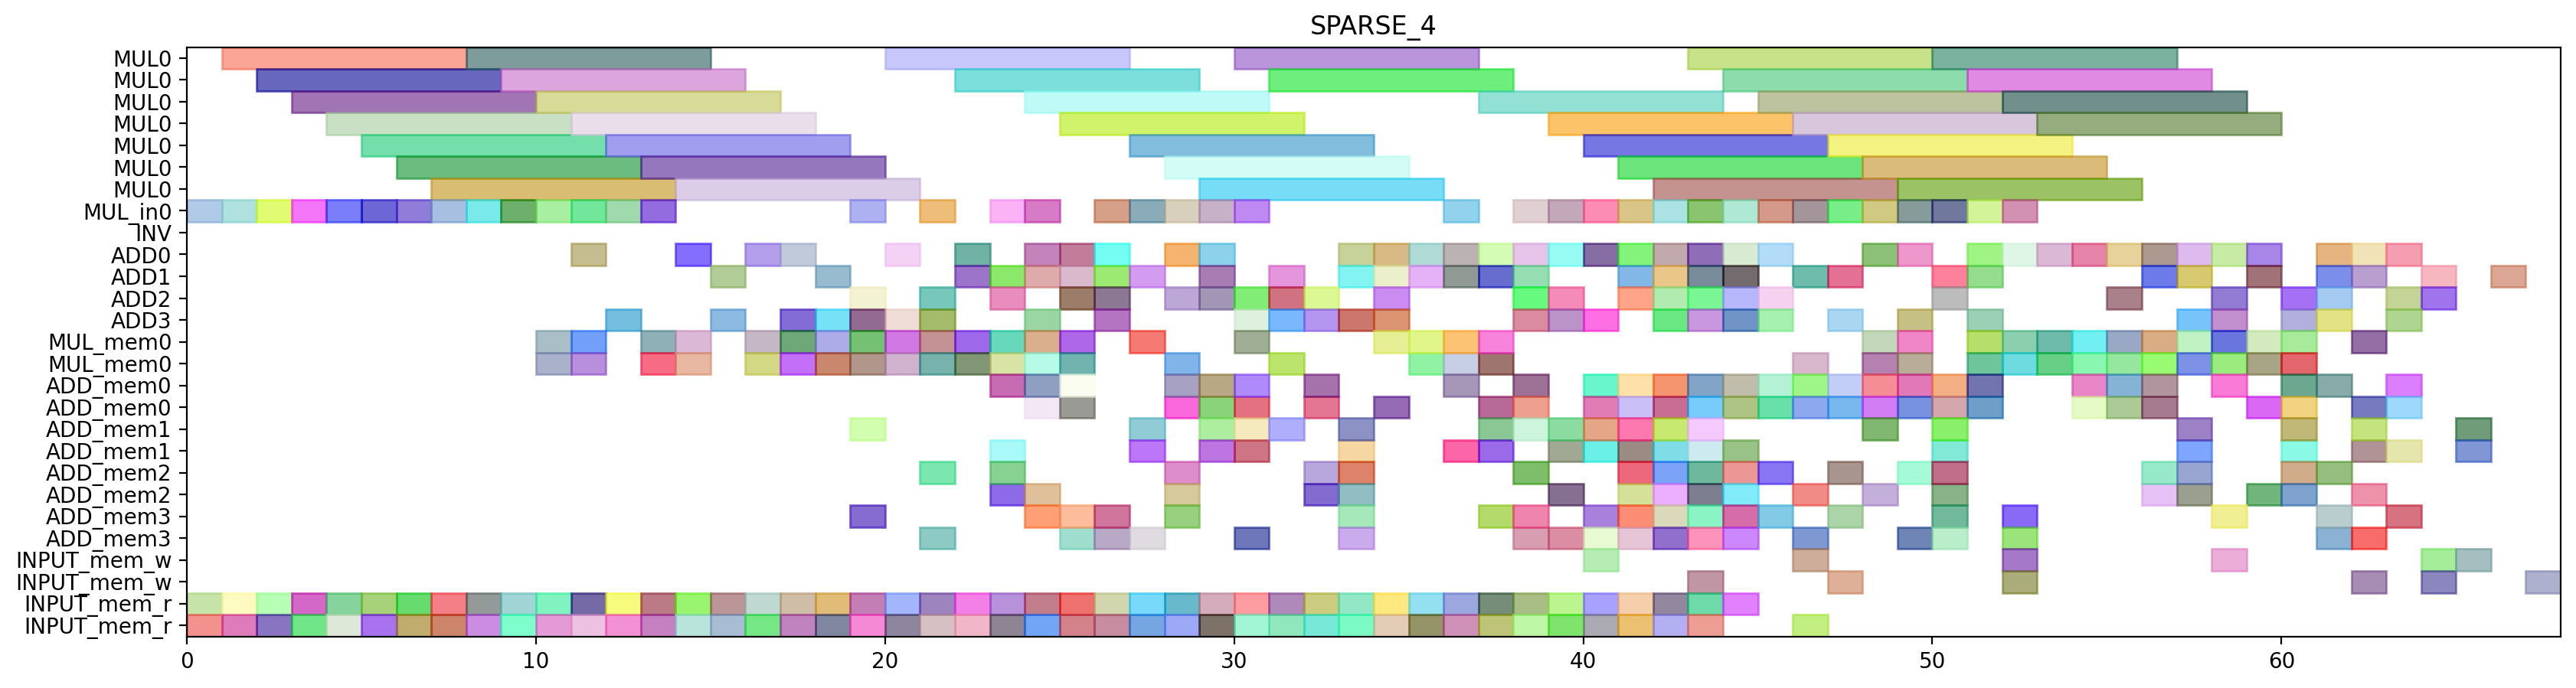

Write the Python code that produced this figure.
from pyschedule import Scenario, solvers, plotters, alt


def solve():
	horizon = 154
	S = Scenario("SPARSE_4", horizon=horizon)

	# resource
	MUL = S.Resources('MUL', num=1, size=7)
	MUL_in = S.Resources('MUL_in', num=1)
	INV = S.Resource('INV')
	ADD = S.Resources('ADD', num=4, periods=range(1, horizon))
	MUL_mem = S.Resources('MUL_mem', num=1, size=2)
	ADD_mem = S.Resources('ADD_mem', num=4, size=2)
	INPUT_mem_w = S.Resource('INPUT_mem_w', size=2)
	INPUT_mem_r = S.Resource('INPUT_mem_r', size=2)

	# result of previous scheduling
	t4_t2_t1_in = S.Task('t4_t2_t1_in', length=1, delay_cost=1)
	S += t4_t2_t1_in >= 0
	t4_t2_t1_in += MUL_in[0]

	t4_t2_t1_mem0 = S.Task('t4_t2_t1_mem0', length=1, delay_cost=1)
	S += t4_t2_t1_mem0 >= 0
	t4_t2_t1_mem0 += INPUT_mem_r

	t4_t2_t1_mem1 = S.Task('t4_t2_t1_mem1', length=1, delay_cost=1)
	S += t4_t2_t1_mem1 >= 0
	t4_t2_t1_mem1 += INPUT_mem_r

	t4_t1_t0_in = S.Task('t4_t1_t0_in', length=1, delay_cost=1)
	S += t4_t1_t0_in >= 1
	t4_t1_t0_in += MUL_in[0]

	t4_t1_t0_mem0 = S.Task('t4_t1_t0_mem0', length=1, delay_cost=1)
	S += t4_t1_t0_mem0 >= 1
	t4_t1_t0_mem0 += INPUT_mem_r

	t4_t1_t0_mem1 = S.Task('t4_t1_t0_mem1', length=1, delay_cost=1)
	S += t4_t1_t0_mem1 >= 1
	t4_t1_t0_mem1 += INPUT_mem_r

	t4_t2_t1 = S.Task('t4_t2_t1', length=7, delay_cost=1)
	S += t4_t2_t1 >= 1
	t4_t2_t1 += MUL[0]

	t4_t0_t1_in = S.Task('t4_t0_t1_in', length=1, delay_cost=1)
	S += t4_t0_t1_in >= 2
	t4_t0_t1_in += MUL_in[0]

	t4_t0_t1_mem0 = S.Task('t4_t0_t1_mem0', length=1, delay_cost=1)
	S += t4_t0_t1_mem0 >= 2
	t4_t0_t1_mem0 += INPUT_mem_r

	t4_t0_t1_mem1 = S.Task('t4_t0_t1_mem1', length=1, delay_cost=1)
	S += t4_t0_t1_mem1 >= 2
	t4_t0_t1_mem1 += INPUT_mem_r

	t4_t1_t0 = S.Task('t4_t1_t0', length=7, delay_cost=1)
	S += t4_t1_t0 >= 2
	t4_t1_t0 += MUL[0]

	t4_t0_t0_in = S.Task('t4_t0_t0_in', length=1, delay_cost=1)
	S += t4_t0_t0_in >= 3
	t4_t0_t0_in += MUL_in[0]

	t4_t0_t0_mem0 = S.Task('t4_t0_t0_mem0', length=1, delay_cost=1)
	S += t4_t0_t0_mem0 >= 3
	t4_t0_t0_mem0 += INPUT_mem_r

	t4_t0_t0_mem1 = S.Task('t4_t0_t0_mem1', length=1, delay_cost=1)
	S += t4_t0_t0_mem1 >= 3
	t4_t0_t0_mem1 += INPUT_mem_r

	t4_t0_t1 = S.Task('t4_t0_t1', length=7, delay_cost=1)
	S += t4_t0_t1 >= 3
	t4_t0_t1 += MUL[0]

	t4_t0_t0 = S.Task('t4_t0_t0', length=7, delay_cost=1)
	S += t4_t0_t0 >= 4
	t4_t0_t0 += MUL[0]

	t4_t8_t0_in = S.Task('t4_t8_t0_in', length=1, delay_cost=1)
	S += t4_t8_t0_in >= 4
	t4_t8_t0_in += MUL_in[0]

	t4_t8_t0_mem0 = S.Task('t4_t8_t0_mem0', length=1, delay_cost=1)
	S += t4_t8_t0_mem0 >= 4
	t4_t8_t0_mem0 += INPUT_mem_r

	t4_t8_t0_mem1 = S.Task('t4_t8_t0_mem1', length=1, delay_cost=1)
	S += t4_t8_t0_mem1 >= 4
	t4_t8_t0_mem1 += INPUT_mem_r

	t2_t1_in = S.Task('t2_t1_in', length=1, delay_cost=1)
	S += t2_t1_in >= 5
	t2_t1_in += MUL_in[0]

	t2_t1_mem0 = S.Task('t2_t1_mem0', length=1, delay_cost=1)
	S += t2_t1_mem0 >= 5
	t2_t1_mem0 += INPUT_mem_r

	t2_t1_mem1 = S.Task('t2_t1_mem1', length=1, delay_cost=1)
	S += t2_t1_mem1 >= 5
	t2_t1_mem1 += INPUT_mem_r

	t4_t8_t0 = S.Task('t4_t8_t0', length=7, delay_cost=1)
	S += t4_t8_t0 >= 5
	t4_t8_t0 += MUL[0]

	t2_t0_in = S.Task('t2_t0_in', length=1, delay_cost=1)
	S += t2_t0_in >= 6
	t2_t0_in += MUL_in[0]

	t2_t0_mem0 = S.Task('t2_t0_mem0', length=1, delay_cost=1)
	S += t2_t0_mem0 >= 6
	t2_t0_mem0 += INPUT_mem_r

	t2_t0_mem1 = S.Task('t2_t0_mem1', length=1, delay_cost=1)
	S += t2_t0_mem1 >= 6
	t2_t0_mem1 += INPUT_mem_r

	t2_t1 = S.Task('t2_t1', length=7, delay_cost=1)
	S += t2_t1 >= 6
	t2_t1 += MUL[0]

	t1_t0_in = S.Task('t1_t0_in', length=1, delay_cost=1)
	S += t1_t0_in >= 7
	t1_t0_in += MUL_in[0]

	t1_t0_mem0 = S.Task('t1_t0_mem0', length=1, delay_cost=1)
	S += t1_t0_mem0 >= 7
	t1_t0_mem0 += INPUT_mem_r

	t1_t0_mem1 = S.Task('t1_t0_mem1', length=1, delay_cost=1)
	S += t1_t0_mem1 >= 7
	t1_t0_mem1 += INPUT_mem_r

	t2_t0 = S.Task('t2_t0', length=7, delay_cost=1)
	S += t2_t0 >= 7
	t2_t0 += MUL[0]

	t0_t1_in = S.Task('t0_t1_in', length=1, delay_cost=1)
	S += t0_t1_in >= 8
	t0_t1_in += MUL_in[0]

	t0_t1_mem0 = S.Task('t0_t1_mem0', length=1, delay_cost=1)
	S += t0_t1_mem0 >= 8
	t0_t1_mem0 += INPUT_mem_r

	t0_t1_mem1 = S.Task('t0_t1_mem1', length=1, delay_cost=1)
	S += t0_t1_mem1 >= 8
	t0_t1_mem1 += INPUT_mem_r

	t1_t0 = S.Task('t1_t0', length=7, delay_cost=1)
	S += t1_t0 >= 8
	t1_t0 += MUL[0]

	t0_t1 = S.Task('t0_t1', length=7, delay_cost=1)
	S += t0_t1 >= 9
	t0_t1 += MUL[0]

	t4_t8_t1_in = S.Task('t4_t8_t1_in', length=1, delay_cost=1)
	S += t4_t8_t1_in >= 9
	t4_t8_t1_in += MUL_in[0]

	t4_t8_t1_mem0 = S.Task('t4_t8_t1_mem0', length=1, delay_cost=1)
	S += t4_t8_t1_mem0 >= 9
	t4_t8_t1_mem0 += INPUT_mem_r

	t4_t8_t1_mem1 = S.Task('t4_t8_t1_mem1', length=1, delay_cost=1)
	S += t4_t8_t1_mem1 >= 9
	t4_t8_t1_mem1 += INPUT_mem_r

	t4_t0_t5_mem0 = S.Task('t4_t0_t5_mem0', length=1, delay_cost=1)
	S += t4_t0_t5_mem0 >= 10
	t4_t0_t5_mem0 += MUL_mem[0]

	t4_t0_t5_mem1 = S.Task('t4_t0_t5_mem1', length=1, delay_cost=1)
	S += t4_t0_t5_mem1 >= 10
	t4_t0_t5_mem1 += MUL_mem[0]

	t4_t2_t0_in = S.Task('t4_t2_t0_in', length=1, delay_cost=1)
	S += t4_t2_t0_in >= 10
	t4_t2_t0_in += MUL_in[0]

	t4_t2_t0_mem0 = S.Task('t4_t2_t0_mem0', length=1, delay_cost=1)
	S += t4_t2_t0_mem0 >= 10
	t4_t2_t0_mem0 += INPUT_mem_r

	t4_t2_t0_mem1 = S.Task('t4_t2_t0_mem1', length=1, delay_cost=1)
	S += t4_t2_t0_mem1 >= 10
	t4_t2_t0_mem1 += INPUT_mem_r

	t4_t8_t1 = S.Task('t4_t8_t1', length=7, delay_cost=1)
	S += t4_t8_t1 >= 10
	t4_t8_t1 += MUL[0]

	t4_t00_mem0 = S.Task('t4_t00_mem0', length=1, delay_cost=1)
	S += t4_t00_mem0 >= 11
	t4_t00_mem0 += MUL_mem[0]

	t4_t00_mem1 = S.Task('t4_t00_mem1', length=1, delay_cost=1)
	S += t4_t00_mem1 >= 11
	t4_t00_mem1 += MUL_mem[0]

	t4_t0_t5 = S.Task('t4_t0_t5', length=1, delay_cost=1)
	S += t4_t0_t5 >= 11
	t4_t0_t5 += ADD[0]

	t4_t1_t1_in = S.Task('t4_t1_t1_in', length=1, delay_cost=1)
	S += t4_t1_t1_in >= 11
	t4_t1_t1_in += MUL_in[0]

	t4_t1_t1_mem0 = S.Task('t4_t1_t1_mem0', length=1, delay_cost=1)
	S += t4_t1_t1_mem0 >= 11
	t4_t1_t1_mem0 += INPUT_mem_r

	t4_t1_t1_mem1 = S.Task('t4_t1_t1_mem1', length=1, delay_cost=1)
	S += t4_t1_t1_mem1 >= 11
	t4_t1_t1_mem1 += INPUT_mem_r

	t4_t2_t0 = S.Task('t4_t2_t0', length=7, delay_cost=1)
	S += t4_t2_t0 >= 11
	t4_t2_t0 += MUL[0]

	t1_t1_in = S.Task('t1_t1_in', length=1, delay_cost=1)
	S += t1_t1_in >= 12
	t1_t1_in += MUL_in[0]

	t1_t1_mem0 = S.Task('t1_t1_mem0', length=1, delay_cost=1)
	S += t1_t1_mem0 >= 12
	t1_t1_mem0 += INPUT_mem_r

	t1_t1_mem1 = S.Task('t1_t1_mem1', length=1, delay_cost=1)
	S += t1_t1_mem1 >= 12
	t1_t1_mem1 += INPUT_mem_r

	t4_t00 = S.Task('t4_t00', length=1, delay_cost=1)
	S += t4_t00 >= 12
	t4_t00 += ADD[3]

	t4_t1_t1 = S.Task('t4_t1_t1', length=7, delay_cost=1)
	S += t4_t1_t1 >= 12
	t4_t1_t1 += MUL[0]

	t0_t0_in = S.Task('t0_t0_in', length=1, delay_cost=1)
	S += t0_t0_in >= 13
	t0_t0_in += MUL_in[0]

	t0_t0_mem0 = S.Task('t0_t0_mem0', length=1, delay_cost=1)
	S += t0_t0_mem0 >= 13
	t0_t0_mem0 += INPUT_mem_r

	t0_t0_mem1 = S.Task('t0_t0_mem1', length=1, delay_cost=1)
	S += t0_t0_mem1 >= 13
	t0_t0_mem1 += INPUT_mem_r

	t1_t1 = S.Task('t1_t1', length=7, delay_cost=1)
	S += t1_t1 >= 13
	t1_t1 += MUL[0]

	t20_mem0 = S.Task('t20_mem0', length=1, delay_cost=1)
	S += t20_mem0 >= 13
	t20_mem0 += MUL_mem[0]

	t20_mem1 = S.Task('t20_mem1', length=1, delay_cost=1)
	S += t20_mem1 >= 13
	t20_mem1 += MUL_mem[0]

	t0_t0 = S.Task('t0_t0', length=7, delay_cost=1)
	S += t0_t0 >= 14
	t0_t0 += MUL[0]

	t20 = S.Task('t20', length=1, delay_cost=1)
	S += t20 >= 14
	t20 += ADD[0]

	t2_t5_mem0 = S.Task('t2_t5_mem0', length=1, delay_cost=1)
	S += t2_t5_mem0 >= 14
	t2_t5_mem0 += MUL_mem[0]

	t2_t5_mem1 = S.Task('t2_t5_mem1', length=1, delay_cost=1)
	S += t2_t5_mem1 >= 14
	t2_t5_mem1 += MUL_mem[0]

	t4_t51_mem0 = S.Task('t4_t51_mem0', length=1, delay_cost=1)
	S += t4_t51_mem0 >= 14
	t4_t51_mem0 += INPUT_mem_r

	t4_t51_mem1 = S.Task('t4_t51_mem1', length=1, delay_cost=1)
	S += t4_t51_mem1 >= 14
	t4_t51_mem1 += INPUT_mem_r

	t2_t5 = S.Task('t2_t5', length=1, delay_cost=1)
	S += t2_t5 >= 15
	t2_t5 += ADD[1]

	t4_t1_t2_mem0 = S.Task('t4_t1_t2_mem0', length=1, delay_cost=1)
	S += t4_t1_t2_mem0 >= 15
	t4_t1_t2_mem0 += INPUT_mem_r

	t4_t1_t2_mem1 = S.Task('t4_t1_t2_mem1', length=1, delay_cost=1)
	S += t4_t1_t2_mem1 >= 15
	t4_t1_t2_mem1 += INPUT_mem_r

	t4_t51 = S.Task('t4_t51', length=1, delay_cost=1)
	S += t4_t51 >= 15
	t4_t51 += ADD[3]

	t2_t2_mem0 = S.Task('t2_t2_mem0', length=1, delay_cost=1)
	S += t2_t2_mem0 >= 16
	t2_t2_mem0 += INPUT_mem_r

	t2_t2_mem1 = S.Task('t2_t2_mem1', length=1, delay_cost=1)
	S += t2_t2_mem1 >= 16
	t2_t2_mem1 += INPUT_mem_r

	t4_t1_t2 = S.Task('t4_t1_t2', length=1, delay_cost=1)
	S += t4_t1_t2 >= 16
	t4_t1_t2 += ADD[0]

	t4_t8_t5_mem0 = S.Task('t4_t8_t5_mem0', length=1, delay_cost=1)
	S += t4_t8_t5_mem0 >= 16
	t4_t8_t5_mem0 += MUL_mem[0]

	t4_t8_t5_mem1 = S.Task('t4_t8_t5_mem1', length=1, delay_cost=1)
	S += t4_t8_t5_mem1 >= 16
	t4_t8_t5_mem1 += MUL_mem[0]

	t0_t2_mem0 = S.Task('t0_t2_mem0', length=1, delay_cost=1)
	S += t0_t2_mem0 >= 17
	t0_t2_mem0 += INPUT_mem_r

	t0_t2_mem1 = S.Task('t0_t2_mem1', length=1, delay_cost=1)
	S += t0_t2_mem1 >= 17
	t0_t2_mem1 += INPUT_mem_r

	t2_t2 = S.Task('t2_t2', length=1, delay_cost=1)
	S += t2_t2 >= 17
	t2_t2 += ADD[0]

	t4_t2_t5_mem0 = S.Task('t4_t2_t5_mem0', length=1, delay_cost=1)
	S += t4_t2_t5_mem0 >= 17
	t4_t2_t5_mem0 += MUL_mem[0]

	t4_t2_t5_mem1 = S.Task('t4_t2_t5_mem1', length=1, delay_cost=1)
	S += t4_t2_t5_mem1 >= 17
	t4_t2_t5_mem1 += MUL_mem[0]

	t4_t8_t5 = S.Task('t4_t8_t5', length=1, delay_cost=1)
	S += t4_t8_t5 >= 17
	t4_t8_t5 += ADD[3]

	t0_t2 = S.Task('t0_t2', length=1, delay_cost=1)
	S += t0_t2 >= 18
	t0_t2 += ADD[1]

	t0_t3_mem0 = S.Task('t0_t3_mem0', length=1, delay_cost=1)
	S += t0_t3_mem0 >= 18
	t0_t3_mem0 += INPUT_mem_r

	t0_t3_mem1 = S.Task('t0_t3_mem1', length=1, delay_cost=1)
	S += t0_t3_mem1 >= 18
	t0_t3_mem1 += INPUT_mem_r

	t4_t2_t5 = S.Task('t4_t2_t5', length=1, delay_cost=1)
	S += t4_t2_t5 >= 18
	t4_t2_t5 += ADD[3]

	t4_t80_mem0 = S.Task('t4_t80_mem0', length=1, delay_cost=1)
	S += t4_t80_mem0 >= 18
	t4_t80_mem0 += MUL_mem[0]

	t4_t80_mem1 = S.Task('t4_t80_mem1', length=1, delay_cost=1)
	S += t4_t80_mem1 >= 18
	t4_t80_mem1 += MUL_mem[0]

	t0_t3 = S.Task('t0_t3', length=1, delay_cost=1)
	S += t0_t3 >= 19
	t0_t3 += ADD[3]

	t0_t4_in = S.Task('t0_t4_in', length=1, delay_cost=1)
	S += t0_t4_in >= 19
	t0_t4_in += MUL_in[0]

	t0_t4_mem0 = S.Task('t0_t4_mem0', length=1, delay_cost=1)
	S += t0_t4_mem0 >= 19
	t0_t4_mem0 += ADD_mem[1]

	t0_t4_mem1 = S.Task('t0_t4_mem1', length=1, delay_cost=1)
	S += t0_t4_mem1 >= 19
	t0_t4_mem1 += ADD_mem[3]

	t1_t5_mem0 = S.Task('t1_t5_mem0', length=1, delay_cost=1)
	S += t1_t5_mem0 >= 19
	t1_t5_mem0 += MUL_mem[0]

	t1_t5_mem1 = S.Task('t1_t5_mem1', length=1, delay_cost=1)
	S += t1_t5_mem1 >= 19
	t1_t5_mem1 += MUL_mem[0]

	t4_t0_t2_mem0 = S.Task('t4_t0_t2_mem0', length=1, delay_cost=1)
	S += t4_t0_t2_mem0 >= 19
	t4_t0_t2_mem0 += INPUT_mem_r

	t4_t0_t2_mem1 = S.Task('t4_t0_t2_mem1', length=1, delay_cost=1)
	S += t4_t0_t2_mem1 >= 19
	t4_t0_t2_mem1 += INPUT_mem_r

	t4_t80 = S.Task('t4_t80', length=1, delay_cost=1)
	S += t4_t80 >= 19
	t4_t80 += ADD[2]

	t0_t4 = S.Task('t0_t4', length=7, delay_cost=1)
	S += t0_t4 >= 20
	t0_t4 += MUL[0]

	t0_t5_mem0 = S.Task('t0_t5_mem0', length=1, delay_cost=1)
	S += t0_t5_mem0 >= 20
	t0_t5_mem0 += MUL_mem[0]

	t0_t5_mem1 = S.Task('t0_t5_mem1', length=1, delay_cost=1)
	S += t0_t5_mem1 >= 20
	t0_t5_mem1 += MUL_mem[0]

	t1_t5 = S.Task('t1_t5', length=1, delay_cost=1)
	S += t1_t5 >= 20
	t1_t5 += ADD[0]

	t4_t0_t2 = S.Task('t4_t0_t2', length=1, delay_cost=1)
	S += t4_t0_t2 >= 20
	t4_t0_t2 += ADD[3]

	t4_t0_t3_mem0 = S.Task('t4_t0_t3_mem0', length=1, delay_cost=1)
	S += t4_t0_t3_mem0 >= 20
	t4_t0_t3_mem0 += INPUT_mem_r

	t4_t0_t3_mem1 = S.Task('t4_t0_t3_mem1', length=1, delay_cost=1)
	S += t4_t0_t3_mem1 >= 20
	t4_t0_t3_mem1 += INPUT_mem_r

	t0_t5 = S.Task('t0_t5', length=1, delay_cost=1)
	S += t0_t5 >= 21
	t0_t5 += ADD[3]

	t10_mem0 = S.Task('t10_mem0', length=1, delay_cost=1)
	S += t10_mem0 >= 21
	t10_mem0 += MUL_mem[0]

	t10_mem1 = S.Task('t10_mem1', length=1, delay_cost=1)
	S += t10_mem1 >= 21
	t10_mem1 += MUL_mem[0]

	t1_t2_mem0 = S.Task('t1_t2_mem0', length=1, delay_cost=1)
	S += t1_t2_mem0 >= 21
	t1_t2_mem0 += INPUT_mem_r

	t1_t2_mem1 = S.Task('t1_t2_mem1', length=1, delay_cost=1)
	S += t1_t2_mem1 >= 21
	t1_t2_mem1 += INPUT_mem_r

	t4_t0_t3 = S.Task('t4_t0_t3', length=1, delay_cost=1)
	S += t4_t0_t3 >= 21
	t4_t0_t3 += ADD[2]

	t4_t0_t4_in = S.Task('t4_t0_t4_in', length=1, delay_cost=1)
	S += t4_t0_t4_in >= 21
	t4_t0_t4_in += MUL_in[0]

	t4_t0_t4_mem0 = S.Task('t4_t0_t4_mem0', length=1, delay_cost=1)
	S += t4_t0_t4_mem0 >= 21
	t4_t0_t4_mem0 += ADD_mem[3]

	t4_t0_t4_mem1 = S.Task('t4_t0_t4_mem1', length=1, delay_cost=1)
	S += t4_t0_t4_mem1 >= 21
	t4_t0_t4_mem1 += ADD_mem[2]

	t10 = S.Task('t10', length=1, delay_cost=1)
	S += t10 >= 22
	t10 += ADD[0]

	t1_t2 = S.Task('t1_t2', length=1, delay_cost=1)
	S += t1_t2 >= 22
	t1_t2 += ADD[1]

	t2_t3_mem0 = S.Task('t2_t3_mem0', length=1, delay_cost=1)
	S += t2_t3_mem0 >= 22
	t2_t3_mem0 += INPUT_mem_r

	t2_t3_mem1 = S.Task('t2_t3_mem1', length=1, delay_cost=1)
	S += t2_t3_mem1 >= 22
	t2_t3_mem1 += INPUT_mem_r

	t4_t0_t4 = S.Task('t4_t0_t4', length=7, delay_cost=1)
	S += t4_t0_t4 >= 22
	t4_t0_t4 += MUL[0]

	t4_t10_mem0 = S.Task('t4_t10_mem0', length=1, delay_cost=1)
	S += t4_t10_mem0 >= 22
	t4_t10_mem0 += MUL_mem[0]

	t4_t10_mem1 = S.Task('t4_t10_mem1', length=1, delay_cost=1)
	S += t4_t10_mem1 >= 22
	t4_t10_mem1 += MUL_mem[0]

	t2_t3 = S.Task('t2_t3', length=1, delay_cost=1)
	S += t2_t3 >= 23
	t2_t3 += ADD[1]

	t2_t4_in = S.Task('t2_t4_in', length=1, delay_cost=1)
	S += t2_t4_in >= 23
	t2_t4_in += MUL_in[0]

	t2_t4_mem0 = S.Task('t2_t4_mem0', length=1, delay_cost=1)
	S += t2_t4_mem0 >= 23
	t2_t4_mem0 += ADD_mem[0]

	t2_t4_mem1 = S.Task('t2_t4_mem1', length=1, delay_cost=1)
	S += t2_t4_mem1 >= 23
	t2_t4_mem1 += ADD_mem[1]

	t420_mem0 = S.Task('t420_mem0', length=1, delay_cost=1)
	S += t420_mem0 >= 23
	t420_mem0 += ADD_mem[2]

	t420_mem1 = S.Task('t420_mem1', length=1, delay_cost=1)
	S += t420_mem1 >= 23
	t420_mem1 += ADD_mem[2]

	t4_t10 = S.Task('t4_t10', length=1, delay_cost=1)
	S += t4_t10 >= 23
	t4_t10 += ADD[2]

	t4_t1_t3_mem0 = S.Task('t4_t1_t3_mem0', length=1, delay_cost=1)
	S += t4_t1_t3_mem0 >= 23
	t4_t1_t3_mem0 += INPUT_mem_r

	t4_t1_t3_mem1 = S.Task('t4_t1_t3_mem1', length=1, delay_cost=1)
	S += t4_t1_t3_mem1 >= 23
	t4_t1_t3_mem1 += INPUT_mem_r

	t4_t1_t5_mem0 = S.Task('t4_t1_t5_mem0', length=1, delay_cost=1)
	S += t4_t1_t5_mem0 >= 23
	t4_t1_t5_mem0 += MUL_mem[0]

	t4_t1_t5_mem1 = S.Task('t4_t1_t5_mem1', length=1, delay_cost=1)
	S += t4_t1_t5_mem1 >= 23
	t4_t1_t5_mem1 += MUL_mem[0]

	t00_mem0 = S.Task('t00_mem0', length=1, delay_cost=1)
	S += t00_mem0 >= 24
	t00_mem0 += MUL_mem[0]

	t00_mem1 = S.Task('t00_mem1', length=1, delay_cost=1)
	S += t00_mem1 >= 24
	t00_mem1 += MUL_mem[0]

	t2_t4 = S.Task('t2_t4', length=7, delay_cost=1)
	S += t2_t4 >= 24
	t2_t4 += MUL[0]

	t420 = S.Task('t420', length=1, delay_cost=1)
	S += t420 >= 24
	t420 += ADD[3]

	t4_t1_t3 = S.Task('t4_t1_t3', length=1, delay_cost=1)
	S += t4_t1_t3 >= 24
	t4_t1_t3 += ADD[0]

	t4_t1_t4_in = S.Task('t4_t1_t4_in', length=1, delay_cost=1)
	S += t4_t1_t4_in >= 24
	t4_t1_t4_in += MUL_in[0]

	t4_t1_t4_mem0 = S.Task('t4_t1_t4_mem0', length=1, delay_cost=1)
	S += t4_t1_t4_mem0 >= 24
	t4_t1_t4_mem0 += ADD_mem[0]

	t4_t1_t4_mem1 = S.Task('t4_t1_t4_mem1', length=1, delay_cost=1)
	S += t4_t1_t4_mem1 >= 24
	t4_t1_t4_mem1 += ADD_mem[0]

	t4_t1_t5 = S.Task('t4_t1_t5', length=1, delay_cost=1)
	S += t4_t1_t5 >= 24
	t4_t1_t5 += ADD[1]

	t4_t50_mem0 = S.Task('t4_t50_mem0', length=1, delay_cost=1)
	S += t4_t50_mem0 >= 24
	t4_t50_mem0 += INPUT_mem_r

	t4_t50_mem1 = S.Task('t4_t50_mem1', length=1, delay_cost=1)
	S += t4_t50_mem1 >= 24
	t4_t50_mem1 += INPUT_mem_r

	t4_t70_mem0 = S.Task('t4_t70_mem0', length=1, delay_cost=1)
	S += t4_t70_mem0 >= 24
	t4_t70_mem0 += ADD_mem[3]

	t4_t70_mem1 = S.Task('t4_t70_mem1', length=1, delay_cost=1)
	S += t4_t70_mem1 >= 24
	t4_t70_mem1 += ADD_mem[2]

	t00 = S.Task('t00', length=1, delay_cost=1)
	S += t00 >= 25
	t00 += ADD[1]

	t160_mem0 = S.Task('t160_mem0', length=1, delay_cost=1)
	S += t160_mem0 >= 25
	t160_mem0 += ADD_mem[0]

	t160_mem1 = S.Task('t160_mem1', length=1, delay_cost=1)
	S += t160_mem1 >= 25
	t160_mem1 += ADD_mem[3]

	t4_t1_t4 = S.Task('t4_t1_t4', length=7, delay_cost=1)
	S += t4_t1_t4 >= 25
	t4_t1_t4 += MUL[0]

	t4_t20_mem0 = S.Task('t4_t20_mem0', length=1, delay_cost=1)
	S += t4_t20_mem0 >= 25
	t4_t20_mem0 += MUL_mem[0]

	t4_t20_mem1 = S.Task('t4_t20_mem1', length=1, delay_cost=1)
	S += t4_t20_mem1 >= 25
	t4_t20_mem1 += MUL_mem[0]

	t4_t41_mem0 = S.Task('t4_t41_mem0', length=1, delay_cost=1)
	S += t4_t41_mem0 >= 25
	t4_t41_mem0 += INPUT_mem_r

	t4_t41_mem1 = S.Task('t4_t41_mem1', length=1, delay_cost=1)
	S += t4_t41_mem1 >= 25
	t4_t41_mem1 += INPUT_mem_r

	t4_t50 = S.Task('t4_t50', length=1, delay_cost=1)
	S += t4_t50 >= 25
	t4_t50 += ADD[0]

	t4_t6_t3_mem0 = S.Task('t4_t6_t3_mem0', length=1, delay_cost=1)
	S += t4_t6_t3_mem0 >= 25
	t4_t6_t3_mem0 += ADD_mem[0]

	t4_t6_t3_mem1 = S.Task('t4_t6_t3_mem1', length=1, delay_cost=1)
	S += t4_t6_t3_mem1 >= 25
	t4_t6_t3_mem1 += ADD_mem[3]

	t4_t70 = S.Task('t4_t70', length=1, delay_cost=1)
	S += t4_t70 >= 25
	t4_t70 += ADD[2]

	t160 = S.Task('t160', length=1, delay_cost=1)
	S += t160 >= 26
	t160 += ADD[2]

	t1_t3_mem0 = S.Task('t1_t3_mem0', length=1, delay_cost=1)
	S += t1_t3_mem0 >= 26
	t1_t3_mem0 += INPUT_mem_r

	t1_t3_mem1 = S.Task('t1_t3_mem1', length=1, delay_cost=1)
	S += t1_t3_mem1 >= 26
	t1_t3_mem1 += INPUT_mem_r

	t4_t20 = S.Task('t4_t20', length=1, delay_cost=1)
	S += t4_t20 >= 26
	t4_t20 += ADD[1]

	t4_t41 = S.Task('t4_t41', length=1, delay_cost=1)
	S += t4_t41 >= 26
	t4_t41 += ADD[3]

	t4_t6_t1_in = S.Task('t4_t6_t1_in', length=1, delay_cost=1)
	S += t4_t6_t1_in >= 26
	t4_t6_t1_in += MUL_in[0]

	t4_t6_t1_mem0 = S.Task('t4_t6_t1_mem0', length=1, delay_cost=1)
	S += t4_t6_t1_mem0 >= 26
	t4_t6_t1_mem0 += ADD_mem[3]

	t4_t6_t1_mem1 = S.Task('t4_t6_t1_mem1', length=1, delay_cost=1)
	S += t4_t6_t1_mem1 >= 26
	t4_t6_t1_mem1 += ADD_mem[3]

	t4_t6_t3 = S.Task('t4_t6_t3', length=1, delay_cost=1)
	S += t4_t6_t3 >= 26
	t4_t6_t3 += ADD[0]

	t01_mem0 = S.Task('t01_mem0', length=1, delay_cost=1)
	S += t01_mem0 >= 27
	t01_mem0 += MUL_mem[0]

	t01_mem1 = S.Task('t01_mem1', length=1, delay_cost=1)
	S += t01_mem1 >= 27
	t01_mem1 += ADD_mem[3]

	t1_t3 = S.Task('t1_t3', length=1, delay_cost=1)
	S += t1_t3 >= 27
	t1_t3 += ADD[1]

	t1_t4_in = S.Task('t1_t4_in', length=1, delay_cost=1)
	S += t1_t4_in >= 27
	t1_t4_in += MUL_in[0]

	t1_t4_mem0 = S.Task('t1_t4_mem0', length=1, delay_cost=1)
	S += t1_t4_mem0 >= 27
	t1_t4_mem0 += ADD_mem[1]

	t1_t4_mem1 = S.Task('t1_t4_mem1', length=1, delay_cost=1)
	S += t1_t4_mem1 >= 27
	t1_t4_mem1 += ADD_mem[1]

	t4_t40_mem0 = S.Task('t4_t40_mem0', length=1, delay_cost=1)
	S += t4_t40_mem0 >= 27
	t4_t40_mem0 += INPUT_mem_r

	t4_t40_mem1 = S.Task('t4_t40_mem1', length=1, delay_cost=1)
	S += t4_t40_mem1 >= 27
	t4_t40_mem1 += INPUT_mem_r

	t4_t6_t1 = S.Task('t4_t6_t1', length=7, delay_cost=1)
	S += t4_t6_t1 >= 27
	t4_t6_t1 += MUL[0]

	t01 = S.Task('t01', length=1, delay_cost=1)
	S += t01 >= 28
	t01 += ADD[0]

	t1_t4 = S.Task('t1_t4', length=7, delay_cost=1)
	S += t1_t4 >= 28
	t1_t4 += MUL[0]

	t4_t01_mem0 = S.Task('t4_t01_mem0', length=1, delay_cost=1)
	S += t4_t01_mem0 >= 28
	t4_t01_mem0 += MUL_mem[0]

	t4_t01_mem1 = S.Task('t4_t01_mem1', length=1, delay_cost=1)
	S += t4_t01_mem1 >= 28
	t4_t01_mem1 += ADD_mem[0]

	t4_t2_t3_mem0 = S.Task('t4_t2_t3_mem0', length=1, delay_cost=1)
	S += t4_t2_t3_mem0 >= 28
	t4_t2_t3_mem0 += INPUT_mem_r

	t4_t2_t3_mem1 = S.Task('t4_t2_t3_mem1', length=1, delay_cost=1)
	S += t4_t2_t3_mem1 >= 28
	t4_t2_t3_mem1 += INPUT_mem_r

	t4_t40 = S.Task('t4_t40', length=1, delay_cost=1)
	S += t4_t40 >= 28
	t4_t40 += ADD[2]

	t4_t6_t0_in = S.Task('t4_t6_t0_in', length=1, delay_cost=1)
	S += t4_t6_t0_in >= 28
	t4_t6_t0_in += MUL_in[0]

	t4_t6_t0_mem0 = S.Task('t4_t6_t0_mem0', length=1, delay_cost=1)
	S += t4_t6_t0_mem0 >= 28
	t4_t6_t0_mem0 += ADD_mem[2]

	t4_t6_t0_mem1 = S.Task('t4_t6_t0_mem1', length=1, delay_cost=1)
	S += t4_t6_t0_mem1 >= 28
	t4_t6_t0_mem1 += ADD_mem[0]

	t4_t6_t2_mem0 = S.Task('t4_t6_t2_mem0', length=1, delay_cost=1)
	S += t4_t6_t2_mem0 >= 28
	t4_t6_t2_mem0 += ADD_mem[2]

	t4_t6_t2_mem1 = S.Task('t4_t6_t2_mem1', length=1, delay_cost=1)
	S += t4_t6_t2_mem1 >= 28
	t4_t6_t2_mem1 += ADD_mem[3]

	t30_mem0 = S.Task('t30_mem0', length=1, delay_cost=1)
	S += t30_mem0 >= 29
	t30_mem0 += ADD_mem[1]

	t30_mem1 = S.Task('t30_mem1', length=1, delay_cost=1)
	S += t30_mem1 >= 29
	t30_mem1 += ADD_mem[0]

	t4_t01 = S.Task('t4_t01', length=1, delay_cost=1)
	S += t4_t01 >= 29
	t4_t01 += ADD[2]

	t4_t2_t2_mem0 = S.Task('t4_t2_t2_mem0', length=1, delay_cost=1)
	S += t4_t2_t2_mem0 >= 29
	t4_t2_t2_mem0 += INPUT_mem_r

	t4_t2_t2_mem1 = S.Task('t4_t2_t2_mem1', length=1, delay_cost=1)
	S += t4_t2_t2_mem1 >= 29
	t4_t2_t2_mem1 += INPUT_mem_r

	t4_t2_t3 = S.Task('t4_t2_t3', length=1, delay_cost=1)
	S += t4_t2_t3 >= 29
	t4_t2_t3 += ADD[0]

	t4_t6_t0 = S.Task('t4_t6_t0', length=7, delay_cost=1)
	S += t4_t6_t0 >= 29
	t4_t6_t0 += MUL[0]

	t4_t6_t2 = S.Task('t4_t6_t2', length=1, delay_cost=1)
	S += t4_t6_t2 >= 29
	t4_t6_t2 += ADD[1]

	t4_t6_t4_in = S.Task('t4_t6_t4_in', length=1, delay_cost=1)
	S += t4_t6_t4_in >= 29
	t4_t6_t4_in += MUL_in[0]

	t4_t6_t4_mem0 = S.Task('t4_t6_t4_mem0', length=1, delay_cost=1)
	S += t4_t6_t4_mem0 >= 29
	t4_t6_t4_mem0 += ADD_mem[1]

	t4_t6_t4_mem1 = S.Task('t4_t6_t4_mem1', length=1, delay_cost=1)
	S += t4_t6_t4_mem1 >= 29
	t4_t6_t4_mem1 += ADD_mem[0]

	t21_mem0 = S.Task('t21_mem0', length=1, delay_cost=1)
	S += t21_mem0 >= 30
	t21_mem0 += MUL_mem[0]

	t21_mem1 = S.Task('t21_mem1', length=1, delay_cost=1)
	S += t21_mem1 >= 30
	t21_mem1 += ADD_mem[1]

	t30 = S.Task('t30', length=1, delay_cost=1)
	S += t30 >= 30
	t30 += ADD[2]

	t31_mem0 = S.Task('t31_mem0', length=1, delay_cost=1)
	S += t31_mem0 >= 30
	t31_mem0 += ADD_mem[0]

	t31_mem1 = S.Task('t31_mem1', length=1, delay_cost=1)
	S += t31_mem1 >= 30
	t31_mem1 += ADD_mem[1]

	t4_t2_t2 = S.Task('t4_t2_t2', length=1, delay_cost=1)
	S += t4_t2_t2 >= 30
	t4_t2_t2 += ADD[3]

	t4_t2_t4_in = S.Task('t4_t2_t4_in', length=1, delay_cost=1)
	S += t4_t2_t4_in >= 30
	t4_t2_t4_in += MUL_in[0]

	t4_t2_t4_mem0 = S.Task('t4_t2_t4_mem0', length=1, delay_cost=1)
	S += t4_t2_t4_mem0 >= 30
	t4_t2_t4_mem0 += ADD_mem[3]

	t4_t2_t4_mem1 = S.Task('t4_t2_t4_mem1', length=1, delay_cost=1)
	S += t4_t2_t4_mem1 >= 30
	t4_t2_t4_mem1 += ADD_mem[0]

	t4_t6_t4 = S.Task('t4_t6_t4', length=7, delay_cost=1)
	S += t4_t6_t4 >= 30
	t4_t6_t4 += MUL[0]

	t91_mem0 = S.Task('t91_mem0', length=1, delay_cost=1)
	S += t91_mem0 >= 30
	t91_mem0 += INPUT_mem_r

	t91_mem1 = S.Task('t91_mem1', length=1, delay_cost=1)
	S += t91_mem1 >= 30
	t91_mem1 += INPUT_mem_r

	t100_mem0 = S.Task('t100_mem0', length=1, delay_cost=1)
	S += t100_mem0 >= 31
	t100_mem0 += INPUT_mem_r

	t100_mem1 = S.Task('t100_mem1', length=1, delay_cost=1)
	S += t100_mem1 >= 31
	t100_mem1 += INPUT_mem_r

	t21 = S.Task('t21', length=1, delay_cost=1)
	S += t21 >= 31
	t21 += ADD[2]

	t31 = S.Task('t31', length=1, delay_cost=1)
	S += t31 >= 31
	t31 += ADD[3]

	t4_t11_mem0 = S.Task('t4_t11_mem0', length=1, delay_cost=1)
	S += t4_t11_mem0 >= 31
	t4_t11_mem0 += MUL_mem[0]

	t4_t11_mem1 = S.Task('t4_t11_mem1', length=1, delay_cost=1)
	S += t4_t11_mem1 >= 31
	t4_t11_mem1 += ADD_mem[1]

	t4_t2_t4 = S.Task('t4_t2_t4', length=7, delay_cost=1)
	S += t4_t2_t4 >= 31
	t4_t2_t4 += MUL[0]

	t91 = S.Task('t91', length=1, delay_cost=1)
	S += t91 >= 31
	t91 += ADD[1]

	t100 = S.Task('t100', length=1, delay_cost=1)
	S += t100 >= 32
	t100 += ADD[3]

	t101_mem0 = S.Task('t101_mem0', length=1, delay_cost=1)
	S += t101_mem0 >= 32
	t101_mem0 += INPUT_mem_r

	t101_mem1 = S.Task('t101_mem1', length=1, delay_cost=1)
	S += t101_mem1 >= 32
	t101_mem1 += INPUT_mem_r

	t170_mem0 = S.Task('t170_mem0', length=1, delay_cost=1)
	S += t170_mem0 >= 32
	t170_mem0 += ADD_mem[0]

	t170_mem1 = S.Task('t170_mem1', length=1, delay_cost=1)
	S += t170_mem1 >= 32
	t170_mem1 += ADD_mem[2]

	t171_mem0 = S.Task('t171_mem0', length=1, delay_cost=1)
	S += t171_mem0 >= 32
	t171_mem0 += ADD_mem[2]

	t171_mem1 = S.Task('t171_mem1', length=1, delay_cost=1)
	S += t171_mem1 >= 32
	t171_mem1 += ADD_mem[0]

	t4_t11 = S.Task('t4_t11', length=1, delay_cost=1)
	S += t4_t11 >= 32
	t4_t11 += ADD[2]

	t101 = S.Task('t101', length=1, delay_cost=1)
	S += t101 >= 33
	t101 += ADD[1]

	t170 = S.Task('t170', length=1, delay_cost=1)
	S += t170 >= 33
	t170 += ADD[3]

	t171 = S.Task('t171', length=1, delay_cost=1)
	S += t171 >= 33
	t171 += ADD[0]

	t4_t71_mem0 = S.Task('t4_t71_mem0', length=1, delay_cost=1)
	S += t4_t71_mem0 >= 33
	t4_t71_mem0 += ADD_mem[2]

	t4_t71_mem1 = S.Task('t4_t71_mem1', length=1, delay_cost=1)
	S += t4_t71_mem1 >= 33
	t4_t71_mem1 += ADD_mem[2]

	t5_t0_t2_mem0 = S.Task('t5_t0_t2_mem0', length=1, delay_cost=1)
	S += t5_t0_t2_mem0 >= 33
	t5_t0_t2_mem0 += INPUT_mem_r

	t5_t0_t2_mem1 = S.Task('t5_t0_t2_mem1', length=1, delay_cost=1)
	S += t5_t0_t2_mem1 >= 33
	t5_t0_t2_mem1 += INPUT_mem_r

	t5_t2_t3_mem0 = S.Task('t5_t2_t3_mem0', length=1, delay_cost=1)
	S += t5_t2_t3_mem0 >= 33
	t5_t2_t3_mem0 += ADD_mem[3]

	t5_t2_t3_mem1 = S.Task('t5_t2_t3_mem1', length=1, delay_cost=1)
	S += t5_t2_t3_mem1 >= 33
	t5_t2_t3_mem1 += ADD_mem[1]

	t5_t8_t3_mem0 = S.Task('t5_t8_t3_mem0', length=1, delay_cost=1)
	S += t5_t8_t3_mem0 >= 33
	t5_t8_t3_mem0 += ADD_mem[3]

	t5_t8_t3_mem1 = S.Task('t5_t8_t3_mem1', length=1, delay_cost=1)
	S += t5_t8_t3_mem1 >= 33
	t5_t8_t3_mem1 += ADD_mem[1]

	t11_mem0 = S.Task('t11_mem0', length=1, delay_cost=1)
	S += t11_mem0 >= 34
	t11_mem0 += MUL_mem[0]

	t11_mem1 = S.Task('t11_mem1', length=1, delay_cost=1)
	S += t11_mem1 >= 34
	t11_mem1 += ADD_mem[0]

	t4_t71 = S.Task('t4_t71', length=1, delay_cost=1)
	S += t4_t71 >= 34
	t4_t71 += ADD[3]

	t4_t8_t2_mem0 = S.Task('t4_t8_t2_mem0', length=1, delay_cost=1)
	S += t4_t8_t2_mem0 >= 34
	t4_t8_t2_mem0 += INPUT_mem_r

	t4_t8_t2_mem1 = S.Task('t4_t8_t2_mem1', length=1, delay_cost=1)
	S += t4_t8_t2_mem1 >= 34
	t4_t8_t2_mem1 += INPUT_mem_r

	t5_t0_t2 = S.Task('t5_t0_t2', length=1, delay_cost=1)
	S += t5_t0_t2 >= 34
	t5_t0_t2 += ADD[0]

	t5_t2_t3 = S.Task('t5_t2_t3', length=1, delay_cost=1)
	S += t5_t2_t3 >= 34
	t5_t2_t3 += ADD[2]

	t5_t8_t3 = S.Task('t5_t8_t3', length=1, delay_cost=1)
	S += t5_t8_t3 >= 34
	t5_t8_t3 += ADD[1]

	t11 = S.Task('t11', length=1, delay_cost=1)
	S += t11 >= 35
	t11 += ADD[0]

	t4_t6_t5_mem0 = S.Task('t4_t6_t5_mem0', length=1, delay_cost=1)
	S += t4_t6_t5_mem0 >= 35
	t4_t6_t5_mem0 += MUL_mem[0]

	t4_t6_t5_mem1 = S.Task('t4_t6_t5_mem1', length=1, delay_cost=1)
	S += t4_t6_t5_mem1 >= 35
	t4_t6_t5_mem1 += MUL_mem[0]

	t4_t8_t2 = S.Task('t4_t8_t2', length=1, delay_cost=1)
	S += t4_t8_t2 >= 35
	t4_t8_t2 += ADD[1]

	t5_t8_t2_mem0 = S.Task('t5_t8_t2_mem0', length=1, delay_cost=1)
	S += t5_t8_t2_mem0 >= 35
	t5_t8_t2_mem0 += INPUT_mem_r

	t5_t8_t2_mem1 = S.Task('t5_t8_t2_mem1', length=1, delay_cost=1)
	S += t5_t8_t2_mem1 >= 35
	t5_t8_t2_mem1 += INPUT_mem_r

	t4_t60_mem0 = S.Task('t4_t60_mem0', length=1, delay_cost=1)
	S += t4_t60_mem0 >= 36
	t4_t60_mem0 += MUL_mem[0]

	t4_t60_mem1 = S.Task('t4_t60_mem1', length=1, delay_cost=1)
	S += t4_t60_mem1 >= 36
	t4_t60_mem1 += MUL_mem[0]

	t4_t6_t5 = S.Task('t4_t6_t5', length=1, delay_cost=1)
	S += t4_t6_t5 >= 36
	t4_t6_t5 += ADD[1]

	t5_t8_t2 = S.Task('t5_t8_t2', length=1, delay_cost=1)
	S += t5_t8_t2 >= 36
	t5_t8_t2 += ADD[0]

	t5_t8_t4_in = S.Task('t5_t8_t4_in', length=1, delay_cost=1)
	S += t5_t8_t4_in >= 36
	t5_t8_t4_in += MUL_in[0]

	t5_t8_t4_mem0 = S.Task('t5_t8_t4_mem0', length=1, delay_cost=1)
	S += t5_t8_t4_mem0 >= 36
	t5_t8_t4_mem0 += ADD_mem[0]

	t5_t8_t4_mem1 = S.Task('t5_t8_t4_mem1', length=1, delay_cost=1)
	S += t5_t8_t4_mem1 >= 36
	t5_t8_t4_mem1 += ADD_mem[1]

	t81_mem0 = S.Task('t81_mem0', length=1, delay_cost=1)
	S += t81_mem0 >= 36
	t81_mem0 += INPUT_mem_r

	t81_mem1 = S.Task('t81_mem1', length=1, delay_cost=1)
	S += t81_mem1 >= 36
	t81_mem1 += INPUT_mem_r

	t4_t21_mem0 = S.Task('t4_t21_mem0', length=1, delay_cost=1)
	S += t4_t21_mem0 >= 37
	t4_t21_mem0 += MUL_mem[0]

	t4_t21_mem1 = S.Task('t4_t21_mem1', length=1, delay_cost=1)
	S += t4_t21_mem1 >= 37
	t4_t21_mem1 += ADD_mem[3]

	t4_t60 = S.Task('t4_t60', length=1, delay_cost=1)
	S += t4_t60 >= 37
	t4_t60 += ADD[1]

	t4_t61_mem0 = S.Task('t4_t61_mem0', length=1, delay_cost=1)
	S += t4_t61_mem0 >= 37
	t4_t61_mem0 += MUL_mem[0]

	t4_t61_mem1 = S.Task('t4_t61_mem1', length=1, delay_cost=1)
	S += t4_t61_mem1 >= 37
	t4_t61_mem1 += ADD_mem[1]

	t5_t51_mem0 = S.Task('t5_t51_mem0', length=1, delay_cost=1)
	S += t5_t51_mem0 >= 37
	t5_t51_mem0 += ADD_mem[0]

	t5_t51_mem1 = S.Task('t5_t51_mem1', length=1, delay_cost=1)
	S += t5_t51_mem1 >= 37
	t5_t51_mem1 += ADD_mem[1]

	t5_t8_t4 = S.Task('t5_t8_t4', length=7, delay_cost=1)
	S += t5_t8_t4 >= 37
	t5_t8_t4 += MUL[0]

	t70_mem0 = S.Task('t70_mem0', length=1, delay_cost=1)
	S += t70_mem0 >= 37
	t70_mem0 += INPUT_mem_r

	t70_mem1 = S.Task('t70_mem1', length=1, delay_cost=1)
	S += t70_mem1 >= 37
	t70_mem1 += INPUT_mem_r

	t81 = S.Task('t81', length=1, delay_cost=1)
	S += t81 >= 37
	t81 += ADD[0]

	c110_mem0 = S.Task('c110_mem0', length=1, delay_cost=1)
	S += c110_mem0 >= 38
	c110_mem0 += ADD_mem[0]

	c110_mem1 = S.Task('c110_mem1', length=1, delay_cost=1)
	S += c110_mem1 >= 38
	c110_mem1 += ADD_mem[3]

	t410_mem0 = S.Task('t410_mem0', length=1, delay_cost=1)
	S += t410_mem0 >= 38
	t410_mem0 += ADD_mem[1]

	t410_mem1 = S.Task('t410_mem1', length=1, delay_cost=1)
	S += t410_mem1 >= 38
	t410_mem1 += ADD_mem[2]

	t4_t21 = S.Task('t4_t21', length=1, delay_cost=1)
	S += t4_t21 >= 38
	t4_t21 += ADD[3]

	t4_t61 = S.Task('t4_t61', length=1, delay_cost=1)
	S += t4_t61 >= 38
	t4_t61 += ADD[1]

	t4_t8_t3_mem0 = S.Task('t4_t8_t3_mem0', length=1, delay_cost=1)
	S += t4_t8_t3_mem0 >= 38
	t4_t8_t3_mem0 += INPUT_mem_r

	t4_t8_t3_mem1 = S.Task('t4_t8_t3_mem1', length=1, delay_cost=1)
	S += t4_t8_t3_mem1 >= 38
	t4_t8_t3_mem1 += INPUT_mem_r

	t5_t2_t0_in = S.Task('t5_t2_t0_in', length=1, delay_cost=1)
	S += t5_t2_t0_in >= 38
	t5_t2_t0_in += MUL_in[0]

	t5_t2_t0_mem0 = S.Task('t5_t2_t0_mem0', length=1, delay_cost=1)
	S += t5_t2_t0_mem0 >= 38
	t5_t2_t0_mem0 += ADD_mem[0]

	t5_t2_t0_mem1 = S.Task('t5_t2_t0_mem1', length=1, delay_cost=1)
	S += t5_t2_t0_mem1 >= 38
	t5_t2_t0_mem1 += ADD_mem[3]

	t5_t51 = S.Task('t5_t51', length=1, delay_cost=1)
	S += t5_t51 >= 38
	t5_t51 += ADD[2]

	t70 = S.Task('t70', length=1, delay_cost=1)
	S += t70 >= 38
	t70 += ADD[0]

	c110 = S.Task('c110', length=1, delay_cost=1)
	S += c110 >= 39
	c110 += ADD[0]

	t410 = S.Task('t410', length=1, delay_cost=1)
	S += t410 >= 39
	t410 += ADD[3]

	t4_t101_mem0 = S.Task('t4_t101_mem0', length=1, delay_cost=1)
	S += t4_t101_mem0 >= 39
	t4_t101_mem0 += ADD_mem[3]

	t4_t101_mem1 = S.Task('t4_t101_mem1', length=1, delay_cost=1)
	S += t4_t101_mem1 >= 39
	t4_t101_mem1 += ADD_mem[1]

	t4_t8_t3 = S.Task('t4_t8_t3', length=1, delay_cost=1)
	S += t4_t8_t3 >= 39
	t4_t8_t3 += ADD[2]

	t4_t8_t4_in = S.Task('t4_t8_t4_in', length=1, delay_cost=1)
	S += t4_t8_t4_in >= 39
	t4_t8_t4_in += MUL_in[0]

	t4_t8_t4_mem0 = S.Task('t4_t8_t4_mem0', length=1, delay_cost=1)
	S += t4_t8_t4_mem0 >= 39
	t4_t8_t4_mem0 += ADD_mem[1]

	t4_t8_t4_mem1 = S.Task('t4_t8_t4_mem1', length=1, delay_cost=1)
	S += t4_t8_t4_mem1 >= 39
	t4_t8_t4_mem1 += ADD_mem[2]

	t5_t2_t0 = S.Task('t5_t2_t0', length=7, delay_cost=1)
	S += t5_t2_t0 >= 39
	t5_t2_t0 += MUL[0]

	t71_mem0 = S.Task('t71_mem0', length=1, delay_cost=1)
	S += t71_mem0 >= 39
	t71_mem0 += INPUT_mem_r

	t71_mem1 = S.Task('t71_mem1', length=1, delay_cost=1)
	S += t71_mem1 >= 39
	t71_mem1 += INPUT_mem_r

	c110_w = S.Task('c110_w', length=1, delay_cost=1)
	S += c110_w >= 40
	c110_w += INPUT_mem_w

	t150_mem0 = S.Task('t150_mem0', length=1, delay_cost=1)
	S += t150_mem0 >= 40
	t150_mem0 += ADD_mem[0]

	t150_mem1 = S.Task('t150_mem1', length=1, delay_cost=1)
	S += t150_mem1 >= 40
	t150_mem1 += ADD_mem[3]

	t4_t100_mem0 = S.Task('t4_t100_mem0', length=1, delay_cost=1)
	S += t4_t100_mem0 >= 40
	t4_t100_mem0 += ADD_mem[1]

	t4_t100_mem1 = S.Task('t4_t100_mem1', length=1, delay_cost=1)
	S += t4_t100_mem1 >= 40
	t4_t100_mem1 += ADD_mem[3]

	t4_t101 = S.Task('t4_t101', length=1, delay_cost=1)
	S += t4_t101 >= 40
	t4_t101 += ADD[3]

	t4_t8_t4 = S.Task('t4_t8_t4', length=7, delay_cost=1)
	S += t4_t8_t4 >= 40
	t4_t8_t4 += MUL[0]

	t5_t1_t1_in = S.Task('t5_t1_t1_in', length=1, delay_cost=1)
	S += t5_t1_t1_in >= 40
	t5_t1_t1_in += MUL_in[0]

	t5_t1_t1_mem0 = S.Task('t5_t1_t1_mem0', length=1, delay_cost=1)
	S += t5_t1_t1_mem0 >= 40
	t5_t1_t1_mem0 += ADD_mem[0]

	t5_t1_t1_mem1 = S.Task('t5_t1_t1_mem1', length=1, delay_cost=1)
	S += t5_t1_t1_mem1 >= 40
	t5_t1_t1_mem1 += ADD_mem[1]

	t71 = S.Task('t71', length=1, delay_cost=1)
	S += t71 >= 40
	t71 += ADD[0]

	t90_mem0 = S.Task('t90_mem0', length=1, delay_cost=1)
	S += t90_mem0 >= 40
	t90_mem0 += INPUT_mem_r

	t90_mem1 = S.Task('t90_mem1', length=1, delay_cost=1)
	S += t90_mem1 >= 40
	t90_mem1 += INPUT_mem_r

	c200_mem0 = S.Task('c200_mem0', length=1, delay_cost=1)
	S += c200_mem0 >= 41
	c200_mem0 += ADD_mem[2]

	c200_mem1 = S.Task('c200_mem1', length=1, delay_cost=1)
	S += c200_mem1 >= 41
	c200_mem1 += ADD_mem[3]

	t150 = S.Task('t150', length=1, delay_cost=1)
	S += t150 >= 41
	t150 += ADD[2]

	t401_mem0 = S.Task('t401_mem0', length=1, delay_cost=1)
	S += t401_mem0 >= 41
	t401_mem0 += ADD_mem[2]

	t401_mem1 = S.Task('t401_mem1', length=1, delay_cost=1)
	S += t401_mem1 >= 41
	t401_mem1 += ADD_mem[3]

	t4_t100 = S.Task('t4_t100', length=1, delay_cost=1)
	S += t4_t100 >= 41
	t4_t100 += ADD[1]

	t5_t1_t1 = S.Task('t5_t1_t1', length=7, delay_cost=1)
	S += t5_t1_t1 >= 41
	t5_t1_t1 += MUL[0]

	t5_t1_t3_mem0 = S.Task('t5_t1_t3_mem0', length=1, delay_cost=1)
	S += t5_t1_t3_mem0 >= 41
	t5_t1_t3_mem0 += ADD_mem[0]

	t5_t1_t3_mem1 = S.Task('t5_t1_t3_mem1', length=1, delay_cost=1)
	S += t5_t1_t3_mem1 >= 41
	t5_t1_t3_mem1 += ADD_mem[1]

	t5_t2_t1_in = S.Task('t5_t2_t1_in', length=1, delay_cost=1)
	S += t5_t2_t1_in >= 41
	t5_t2_t1_in += MUL_in[0]

	t5_t2_t1_mem0 = S.Task('t5_t2_t1_mem0', length=1, delay_cost=1)
	S += t5_t2_t1_mem0 >= 41
	t5_t2_t1_mem0 += ADD_mem[0]

	t5_t2_t1_mem1 = S.Task('t5_t2_t1_mem1', length=1, delay_cost=1)
	S += t5_t2_t1_mem1 >= 41
	t5_t2_t1_mem1 += ADD_mem[1]

	t80_mem0 = S.Task('t80_mem0', length=1, delay_cost=1)
	S += t80_mem0 >= 41
	t80_mem0 += INPUT_mem_r

	t80_mem1 = S.Task('t80_mem1', length=1, delay_cost=1)
	S += t80_mem1 >= 41
	t80_mem1 += INPUT_mem_r

	t90 = S.Task('t90', length=1, delay_cost=1)
	S += t90 >= 41
	t90 += ADD[0]

	c200 = S.Task('c200', length=1, delay_cost=1)
	S += c200 >= 42
	c200 += ADD[3]

	t400_mem0 = S.Task('t400_mem0', length=1, delay_cost=1)
	S += t400_mem0 >= 42
	t400_mem0 += ADD_mem[3]

	t400_mem1 = S.Task('t400_mem1', length=1, delay_cost=1)
	S += t400_mem1 >= 42
	t400_mem1 += ADD_mem[1]

	t401 = S.Task('t401', length=1, delay_cost=1)
	S += t401 >= 42
	t401 += ADD[1]

	t411_mem0 = S.Task('t411_mem0', length=1, delay_cost=1)
	S += t411_mem0 >= 42
	t411_mem0 += ADD_mem[1]

	t411_mem1 = S.Task('t411_mem1', length=1, delay_cost=1)
	S += t411_mem1 >= 42
	t411_mem1 += ADD_mem[3]

	t5_t0_t0_in = S.Task('t5_t0_t0_in', length=1, delay_cost=1)
	S += t5_t0_t0_in >= 42
	t5_t0_t0_in += MUL_in[0]

	t5_t0_t0_mem0 = S.Task('t5_t0_t0_mem0', length=1, delay_cost=1)
	S += t5_t0_t0_mem0 >= 42
	t5_t0_t0_mem0 += INPUT_mem_r

	t5_t0_t0_mem1 = S.Task('t5_t0_t0_mem1', length=1, delay_cost=1)
	S += t5_t0_t0_mem1 >= 42
	t5_t0_t0_mem1 += ADD_mem[2]

	t5_t1_t3 = S.Task('t5_t1_t3', length=1, delay_cost=1)
	S += t5_t1_t3 >= 42
	t5_t1_t3 += ADD[0]

	t5_t2_t1 = S.Task('t5_t2_t1', length=7, delay_cost=1)
	S += t5_t2_t1 >= 42
	t5_t2_t1 += MUL[0]

	t5_t41_mem0 = S.Task('t5_t41_mem0', length=1, delay_cost=1)
	S += t5_t41_mem0 >= 42
	t5_t41_mem0 += INPUT_mem_r

	t5_t41_mem1 = S.Task('t5_t41_mem1', length=1, delay_cost=1)
	S += t5_t41_mem1 >= 42
	t5_t41_mem1 += ADD_mem[0]

	t5_t50_mem0 = S.Task('t5_t50_mem0', length=1, delay_cost=1)
	S += t5_t50_mem0 >= 42
	t5_t50_mem0 += ADD_mem[2]

	t5_t50_mem1 = S.Task('t5_t50_mem1', length=1, delay_cost=1)
	S += t5_t50_mem1 >= 42
	t5_t50_mem1 += ADD_mem[0]

	t80 = S.Task('t80', length=1, delay_cost=1)
	S += t80 >= 42
	t80 += ADD[2]

	c200_w = S.Task('c200_w', length=1, delay_cost=1)
	S += c200_w >= 43
	c200_w += INPUT_mem_w

	t400 = S.Task('t400', length=1, delay_cost=1)
	S += t400 >= 43
	t400 += ADD[2]

	t411 = S.Task('t411', length=1, delay_cost=1)
	S += t411 >= 43
	t411 += ADD[3]

	t5_t0_t0 = S.Task('t5_t0_t0', length=7, delay_cost=1)
	S += t5_t0_t0 >= 43
	t5_t0_t0 += MUL[0]

	t5_t0_t3_mem0 = S.Task('t5_t0_t3_mem0', length=1, delay_cost=1)
	S += t5_t0_t3_mem0 >= 43
	t5_t0_t3_mem0 += ADD_mem[2]

	t5_t0_t3_mem1 = S.Task('t5_t0_t3_mem1', length=1, delay_cost=1)
	S += t5_t0_t3_mem1 >= 43
	t5_t0_t3_mem1 += ADD_mem[0]

	t5_t40_mem0 = S.Task('t5_t40_mem0', length=1, delay_cost=1)
	S += t5_t40_mem0 >= 43
	t5_t40_mem0 += INPUT_mem_r

	t5_t40_mem1 = S.Task('t5_t40_mem1', length=1, delay_cost=1)
	S += t5_t40_mem1 >= 43
	t5_t40_mem1 += ADD_mem[0]

	t5_t41 = S.Task('t5_t41', length=1, delay_cost=1)
	S += t5_t41 >= 43
	t5_t41 += ADD[0]

	t5_t50 = S.Task('t5_t50', length=1, delay_cost=1)
	S += t5_t50 >= 43
	t5_t50 += ADD[1]

	t5_t6_t3_mem0 = S.Task('t5_t6_t3_mem0', length=1, delay_cost=1)
	S += t5_t6_t3_mem0 >= 43
	t5_t6_t3_mem0 += ADD_mem[1]

	t5_t6_t3_mem1 = S.Task('t5_t6_t3_mem1', length=1, delay_cost=1)
	S += t5_t6_t3_mem1 >= 43
	t5_t6_t3_mem1 += ADD_mem[2]

	t5_t8_t0_in = S.Task('t5_t8_t0_in', length=1, delay_cost=1)
	S += t5_t8_t0_in >= 43
	t5_t8_t0_in += MUL_in[0]

	t5_t8_t0_mem0 = S.Task('t5_t8_t0_mem0', length=1, delay_cost=1)
	S += t5_t8_t0_mem0 >= 43
	t5_t8_t0_mem0 += INPUT_mem_r

	t5_t8_t0_mem1 = S.Task('t5_t8_t0_mem1', length=1, delay_cost=1)
	S += t5_t8_t0_mem1 >= 43
	t5_t8_t0_mem1 += ADD_mem[3]

	t5_t0_t3 = S.Task('t5_t0_t3', length=1, delay_cost=1)
	S += t5_t0_t3 >= 44
	t5_t0_t3 += ADD[0]

	t5_t2_t2_mem0 = S.Task('t5_t2_t2_mem0', length=1, delay_cost=1)
	S += t5_t2_t2_mem0 >= 44
	t5_t2_t2_mem0 += ADD_mem[0]

	t5_t2_t2_mem1 = S.Task('t5_t2_t2_mem1', length=1, delay_cost=1)
	S += t5_t2_t2_mem1 >= 44
	t5_t2_t2_mem1 += ADD_mem[0]

	t5_t40 = S.Task('t5_t40', length=1, delay_cost=1)
	S += t5_t40 >= 44
	t5_t40 += ADD[2]

	t5_t6_t3 = S.Task('t5_t6_t3', length=1, delay_cost=1)
	S += t5_t6_t3 >= 44
	t5_t6_t3 += ADD[3]

	t5_t8_t0 = S.Task('t5_t8_t0', length=7, delay_cost=1)
	S += t5_t8_t0 >= 44
	t5_t8_t0 += MUL[0]

	t5_t8_t1_in = S.Task('t5_t8_t1_in', length=1, delay_cost=1)
	S += t5_t8_t1_in >= 44
	t5_t8_t1_in += MUL_in[0]

	t5_t8_t1_mem0 = S.Task('t5_t8_t1_mem0', length=1, delay_cost=1)
	S += t5_t8_t1_mem0 >= 44
	t5_t8_t1_mem0 += INPUT_mem_r

	t5_t8_t1_mem1 = S.Task('t5_t8_t1_mem1', length=1, delay_cost=1)
	S += t5_t8_t1_mem1 >= 44
	t5_t8_t1_mem1 += ADD_mem[1]

	t5_t1_t0_in = S.Task('t5_t1_t0_in', length=1, delay_cost=1)
	S += t5_t1_t0_in >= 45
	t5_t1_t0_in += MUL_in[0]

	t5_t1_t0_mem0 = S.Task('t5_t1_t0_mem0', length=1, delay_cost=1)
	S += t5_t1_t0_mem0 >= 45
	t5_t1_t0_mem0 += ADD_mem[0]

	t5_t1_t0_mem1 = S.Task('t5_t1_t0_mem1', length=1, delay_cost=1)
	S += t5_t1_t0_mem1 >= 45
	t5_t1_t0_mem1 += ADD_mem[0]

	t5_t2_t2 = S.Task('t5_t2_t2', length=1, delay_cost=1)
	S += t5_t2_t2 >= 45
	t5_t2_t2 += ADD[3]

	t5_t8_t1 = S.Task('t5_t8_t1', length=7, delay_cost=1)
	S += t5_t8_t1 >= 45
	t5_t8_t1 += MUL[0]

	t4_t81_mem0 = S.Task('t4_t81_mem0', length=1, delay_cost=1)
	S += t4_t81_mem0 >= 46
	t4_t81_mem0 += MUL_mem[0]

	t4_t81_mem1 = S.Task('t4_t81_mem1', length=1, delay_cost=1)
	S += t4_t81_mem1 >= 46
	t4_t81_mem1 += ADD_mem[3]

	t5_t0_t1_in = S.Task('t5_t0_t1_in', length=1, delay_cost=1)
	S += t5_t0_t1_in >= 46
	t5_t0_t1_in += MUL_in[0]

	t5_t0_t1_mem0 = S.Task('t5_t0_t1_mem0', length=1, delay_cost=1)
	S += t5_t0_t1_mem0 >= 46
	t5_t0_t1_mem0 += INPUT_mem_r

	t5_t0_t1_mem1 = S.Task('t5_t0_t1_mem1', length=1, delay_cost=1)
	S += t5_t0_t1_mem1 >= 46
	t5_t0_t1_mem1 += ADD_mem[0]

	t5_t1_t0 = S.Task('t5_t1_t0', length=7, delay_cost=1)
	S += t5_t1_t0 >= 46
	t5_t1_t0 += MUL[0]

	t5_t6_t2_mem0 = S.Task('t5_t6_t2_mem0', length=1, delay_cost=1)
	S += t5_t6_t2_mem0 >= 46
	t5_t6_t2_mem0 += ADD_mem[2]

	t5_t6_t2_mem1 = S.Task('t5_t6_t2_mem1', length=1, delay_cost=1)
	S += t5_t6_t2_mem1 >= 46
	t5_t6_t2_mem1 += ADD_mem[0]

	t4_t81 = S.Task('t4_t81', length=1, delay_cost=1)
	S += t4_t81 >= 47
	t4_t81 += ADD[1]

	t5_t0_t1 = S.Task('t5_t0_t1', length=7, delay_cost=1)
	S += t5_t0_t1 >= 47
	t5_t0_t1 += MUL[0]

	t5_t1_t2_mem0 = S.Task('t5_t1_t2_mem0', length=1, delay_cost=1)
	S += t5_t1_t2_mem0 >= 47
	t5_t1_t2_mem0 += ADD_mem[0]

	t5_t1_t2_mem1 = S.Task('t5_t1_t2_mem1', length=1, delay_cost=1)
	S += t5_t1_t2_mem1 >= 47
	t5_t1_t2_mem1 += ADD_mem[0]

	t5_t2_t4_in = S.Task('t5_t2_t4_in', length=1, delay_cost=1)
	S += t5_t2_t4_in >= 47
	t5_t2_t4_in += MUL_in[0]

	t5_t2_t4_mem0 = S.Task('t5_t2_t4_mem0', length=1, delay_cost=1)
	S += t5_t2_t4_mem0 >= 47
	t5_t2_t4_mem0 += ADD_mem[3]

	t5_t2_t4_mem1 = S.Task('t5_t2_t4_mem1', length=1, delay_cost=1)
	S += t5_t2_t4_mem1 >= 47
	t5_t2_t4_mem1 += ADD_mem[2]

	t5_t6_t2 = S.Task('t5_t6_t2', length=1, delay_cost=1)
	S += t5_t6_t2 >= 47
	t5_t6_t2 += ADD[3]

	t421_mem0 = S.Task('t421_mem0', length=1, delay_cost=1)
	S += t421_mem0 >= 48
	t421_mem0 += ADD_mem[1]

	t421_mem1 = S.Task('t421_mem1', length=1, delay_cost=1)
	S += t421_mem1 >= 48
	t421_mem1 += ADD_mem[2]

	t5_t1_t2 = S.Task('t5_t1_t2', length=1, delay_cost=1)
	S += t5_t1_t2 >= 48
	t5_t1_t2 += ADD[0]

	t5_t1_t4_in = S.Task('t5_t1_t4_in', length=1, delay_cost=1)
	S += t5_t1_t4_in >= 48
	t5_t1_t4_in += MUL_in[0]

	t5_t1_t4_mem0 = S.Task('t5_t1_t4_mem0', length=1, delay_cost=1)
	S += t5_t1_t4_mem0 >= 48
	t5_t1_t4_mem0 += ADD_mem[0]

	t5_t1_t4_mem1 = S.Task('t5_t1_t4_mem1', length=1, delay_cost=1)
	S += t5_t1_t4_mem1 >= 48
	t5_t1_t4_mem1 += ADD_mem[0]

	t5_t2_t4 = S.Task('t5_t2_t4', length=7, delay_cost=1)
	S += t5_t2_t4 >= 48
	t5_t2_t4 += MUL[0]

	t5_t2_t5_mem0 = S.Task('t5_t2_t5_mem0', length=1, delay_cost=1)
	S += t5_t2_t5_mem0 >= 48
	t5_t2_t5_mem0 += MUL_mem[0]

	t5_t2_t5_mem1 = S.Task('t5_t2_t5_mem1', length=1, delay_cost=1)
	S += t5_t2_t5_mem1 >= 48
	t5_t2_t5_mem1 += MUL_mem[0]

	t421 = S.Task('t421', length=1, delay_cost=1)
	S += t421 >= 49
	t421 += ADD[3]

	t5_t1_t4 = S.Task('t5_t1_t4', length=7, delay_cost=1)
	S += t5_t1_t4 >= 49
	t5_t1_t4 += MUL[0]

	t5_t20_mem0 = S.Task('t5_t20_mem0', length=1, delay_cost=1)
	S += t5_t20_mem0 >= 49
	t5_t20_mem0 += MUL_mem[0]

	t5_t20_mem1 = S.Task('t5_t20_mem1', length=1, delay_cost=1)
	S += t5_t20_mem1 >= 49
	t5_t20_mem1 += MUL_mem[0]

	t5_t2_t5 = S.Task('t5_t2_t5', length=1, delay_cost=1)
	S += t5_t2_t5 >= 49
	t5_t2_t5 += ADD[0]

	t5_t6_t1_in = S.Task('t5_t6_t1_in', length=1, delay_cost=1)
	S += t5_t6_t1_in >= 49
	t5_t6_t1_in += MUL_in[0]

	t5_t6_t1_mem0 = S.Task('t5_t6_t1_mem0', length=1, delay_cost=1)
	S += t5_t6_t1_mem0 >= 49
	t5_t6_t1_mem0 += ADD_mem[0]

	t5_t6_t1_mem1 = S.Task('t5_t6_t1_mem1', length=1, delay_cost=1)
	S += t5_t6_t1_mem1 >= 49
	t5_t6_t1_mem1 += ADD_mem[2]

	c111_mem0 = S.Task('c111_mem0', length=1, delay_cost=1)
	S += c111_mem0 >= 50
	c111_mem0 += ADD_mem[0]

	c111_mem1 = S.Task('c111_mem1', length=1, delay_cost=1)
	S += c111_mem1 >= 50
	c111_mem1 += ADD_mem[3]

	t161_mem0 = S.Task('t161_mem0', length=1, delay_cost=1)
	S += t161_mem0 >= 50
	t161_mem0 += ADD_mem[2]

	t161_mem1 = S.Task('t161_mem1', length=1, delay_cost=1)
	S += t161_mem1 >= 50
	t161_mem1 += ADD_mem[3]

	t5_t20 = S.Task('t5_t20', length=1, delay_cost=1)
	S += t5_t20 >= 50
	t5_t20 += ADD[2]

	t5_t6_t0_in = S.Task('t5_t6_t0_in', length=1, delay_cost=1)
	S += t5_t6_t0_in >= 50
	t5_t6_t0_in += MUL_in[0]

	t5_t6_t0_mem0 = S.Task('t5_t6_t0_mem0', length=1, delay_cost=1)
	S += t5_t6_t0_mem0 >= 50
	t5_t6_t0_mem0 += ADD_mem[2]

	t5_t6_t0_mem1 = S.Task('t5_t6_t0_mem1', length=1, delay_cost=1)
	S += t5_t6_t0_mem1 >= 50
	t5_t6_t0_mem1 += ADD_mem[1]

	t5_t6_t1 = S.Task('t5_t6_t1', length=7, delay_cost=1)
	S += t5_t6_t1 >= 50
	t5_t6_t1 += MUL[0]

	c111 = S.Task('c111', length=1, delay_cost=1)
	S += c111 >= 51
	c111 += ADD[3]

	t161 = S.Task('t161', length=1, delay_cost=1)
	S += t161 >= 51
	t161 += ADD[0]

	t5_t0_t4_in = S.Task('t5_t0_t4_in', length=1, delay_cost=1)
	S += t5_t0_t4_in >= 51
	t5_t0_t4_in += MUL_in[0]

	t5_t0_t4_mem0 = S.Task('t5_t0_t4_mem0', length=1, delay_cost=1)
	S += t5_t0_t4_mem0 >= 51
	t5_t0_t4_mem0 += ADD_mem[0]

	t5_t0_t4_mem1 = S.Task('t5_t0_t4_mem1', length=1, delay_cost=1)
	S += t5_t0_t4_mem1 >= 51
	t5_t0_t4_mem1 += ADD_mem[0]

	t5_t6_t0 = S.Task('t5_t6_t0', length=7, delay_cost=1)
	S += t5_t6_t0 >= 51
	t5_t6_t0 += MUL[0]

	t5_t80_mem0 = S.Task('t5_t80_mem0', length=1, delay_cost=1)
	S += t5_t80_mem0 >= 51
	t5_t80_mem0 += MUL_mem[0]

	t5_t80_mem1 = S.Task('t5_t80_mem1', length=1, delay_cost=1)
	S += t5_t80_mem1 >= 51
	t5_t80_mem1 += MUL_mem[0]

	c111_w = S.Task('c111_w', length=1, delay_cost=1)
	S += c111_w >= 52
	c111_w += INPUT_mem_w

	t5_t0_t4 = S.Task('t5_t0_t4', length=7, delay_cost=1)
	S += t5_t0_t4 >= 52
	t5_t0_t4 += MUL[0]

	t5_t10_mem0 = S.Task('t5_t10_mem0', length=1, delay_cost=1)
	S += t5_t10_mem0 >= 52
	t5_t10_mem0 += MUL_mem[0]

	t5_t10_mem1 = S.Task('t5_t10_mem1', length=1, delay_cost=1)
	S += t5_t10_mem1 >= 52
	t5_t10_mem1 += MUL_mem[0]

	t5_t6_t4_in = S.Task('t5_t6_t4_in', length=1, delay_cost=1)
	S += t5_t6_t4_in >= 52
	t5_t6_t4_in += MUL_in[0]

	t5_t6_t4_mem0 = S.Task('t5_t6_t4_mem0', length=1, delay_cost=1)
	S += t5_t6_t4_mem0 >= 52
	t5_t6_t4_mem0 += ADD_mem[3]

	t5_t6_t4_mem1 = S.Task('t5_t6_t4_mem1', length=1, delay_cost=1)
	S += t5_t6_t4_mem1 >= 52
	t5_t6_t4_mem1 += ADD_mem[3]

	t5_t80 = S.Task('t5_t80', length=1, delay_cost=1)
	S += t5_t80 >= 52
	t5_t80 += ADD[0]

	t5_t10 = S.Task('t5_t10', length=1, delay_cost=1)
	S += t5_t10 >= 53
	t5_t10 += ADD[0]

	t5_t6_t4 = S.Task('t5_t6_t4', length=7, delay_cost=1)
	S += t5_t6_t4 >= 53
	t5_t6_t4 += MUL[0]

	t5_t8_t5_mem0 = S.Task('t5_t8_t5_mem0', length=1, delay_cost=1)
	S += t5_t8_t5_mem0 >= 53
	t5_t8_t5_mem0 += MUL_mem[0]

	t5_t8_t5_mem1 = S.Task('t5_t8_t5_mem1', length=1, delay_cost=1)
	S += t5_t8_t5_mem1 >= 53
	t5_t8_t5_mem1 += MUL_mem[0]

	t520_mem0 = S.Task('t520_mem0', length=1, delay_cost=1)
	S += t520_mem0 >= 54
	t520_mem0 += ADD_mem[0]

	t520_mem1 = S.Task('t520_mem1', length=1, delay_cost=1)
	S += t520_mem1 >= 54
	t520_mem1 += ADD_mem[0]

	t5_t00_mem0 = S.Task('t5_t00_mem0', length=1, delay_cost=1)
	S += t5_t00_mem0 >= 54
	t5_t00_mem0 += MUL_mem[0]

	t5_t00_mem1 = S.Task('t5_t00_mem1', length=1, delay_cost=1)
	S += t5_t00_mem1 >= 54
	t5_t00_mem1 += MUL_mem[0]

	t5_t8_t5 = S.Task('t5_t8_t5', length=1, delay_cost=1)
	S += t5_t8_t5 >= 54
	t5_t8_t5 += ADD[0]

	t520 = S.Task('t520', length=1, delay_cost=1)
	S += t520 >= 55
	t520 += ADD[2]

	t5_t00 = S.Task('t5_t00', length=1, delay_cost=1)
	S += t5_t00 >= 55
	t5_t00 += ADD[0]

	t5_t21_mem0 = S.Task('t5_t21_mem0', length=1, delay_cost=1)
	S += t5_t21_mem0 >= 55
	t5_t21_mem0 += MUL_mem[0]

	t5_t21_mem1 = S.Task('t5_t21_mem1', length=1, delay_cost=1)
	S += t5_t21_mem1 >= 55
	t5_t21_mem1 += ADD_mem[0]

	t5_t81_mem0 = S.Task('t5_t81_mem0', length=1, delay_cost=1)
	S += t5_t81_mem0 >= 55
	t5_t81_mem0 += MUL_mem[0]

	t5_t81_mem1 = S.Task('t5_t81_mem1', length=1, delay_cost=1)
	S += t5_t81_mem1 >= 55
	t5_t81_mem1 += ADD_mem[0]

	c210_mem0 = S.Task('c210_mem0', length=1, delay_cost=1)
	S += c210_mem0 >= 56
	c210_mem0 += ADD_mem[2]

	c210_mem1 = S.Task('c210_mem1', length=1, delay_cost=1)
	S += c210_mem1 >= 56
	c210_mem1 += ADD_mem[2]

	t5_t0_t5_mem0 = S.Task('t5_t0_t5_mem0', length=1, delay_cost=1)
	S += t5_t0_t5_mem0 >= 56
	t5_t0_t5_mem0 += MUL_mem[0]

	t5_t0_t5_mem1 = S.Task('t5_t0_t5_mem1', length=1, delay_cost=1)
	S += t5_t0_t5_mem1 >= 56
	t5_t0_t5_mem1 += MUL_mem[0]

	t5_t21 = S.Task('t5_t21', length=1, delay_cost=1)
	S += t5_t21 >= 56
	t5_t21 += ADD[1]

	t5_t70_mem0 = S.Task('t5_t70_mem0', length=1, delay_cost=1)
	S += t5_t70_mem0 >= 56
	t5_t70_mem0 += ADD_mem[0]

	t5_t70_mem1 = S.Task('t5_t70_mem1', length=1, delay_cost=1)
	S += t5_t70_mem1 >= 56
	t5_t70_mem1 += ADD_mem[0]

	t5_t81 = S.Task('t5_t81', length=1, delay_cost=1)
	S += t5_t81 >= 56
	t5_t81 += ADD[0]

	c210 = S.Task('c210', length=1, delay_cost=1)
	S += c210 >= 57
	c210 += ADD[3]

	t5_t0_t5 = S.Task('t5_t0_t5', length=1, delay_cost=1)
	S += t5_t0_t5 >= 57
	t5_t0_t5 += ADD[0]

	t5_t100_mem0 = S.Task('t5_t100_mem0', length=1, delay_cost=1)
	S += t5_t100_mem0 >= 57
	t5_t100_mem0 += ADD_mem[2]

	t5_t100_mem1 = S.Task('t5_t100_mem1', length=1, delay_cost=1)
	S += t5_t100_mem1 >= 57
	t5_t100_mem1 += ADD_mem[1]

	t5_t101_mem0 = S.Task('t5_t101_mem0', length=1, delay_cost=1)
	S += t5_t101_mem0 >= 57
	t5_t101_mem0 += ADD_mem[1]

	t5_t101_mem1 = S.Task('t5_t101_mem1', length=1, delay_cost=1)
	S += t5_t101_mem1 >= 57
	t5_t101_mem1 += ADD_mem[2]

	t5_t1_t5_mem0 = S.Task('t5_t1_t5_mem0', length=1, delay_cost=1)
	S += t5_t1_t5_mem0 >= 57
	t5_t1_t5_mem0 += MUL_mem[0]

	t5_t1_t5_mem1 = S.Task('t5_t1_t5_mem1', length=1, delay_cost=1)
	S += t5_t1_t5_mem1 >= 57
	t5_t1_t5_mem1 += MUL_mem[0]

	t5_t70 = S.Task('t5_t70', length=1, delay_cost=1)
	S += t5_t70 >= 57
	t5_t70 += ADD[1]

	c210_w = S.Task('c210_w', length=1, delay_cost=1)
	S += c210_w >= 58
	c210_w += INPUT_mem_w

	t5_t100 = S.Task('t5_t100', length=1, delay_cost=1)
	S += t5_t100 >= 58
	t5_t100 += ADD[3]

	t5_t101 = S.Task('t5_t101', length=1, delay_cost=1)
	S += t5_t101 >= 58
	t5_t101 += ADD[0]

	t5_t1_t5 = S.Task('t5_t1_t5', length=1, delay_cost=1)
	S += t5_t1_t5 >= 58
	t5_t1_t5 += ADD[2]

	t5_t60_mem0 = S.Task('t5_t60_mem0', length=1, delay_cost=1)
	S += t5_t60_mem0 >= 58
	t5_t60_mem0 += MUL_mem[0]

	t5_t60_mem1 = S.Task('t5_t60_mem1', length=1, delay_cost=1)
	S += t5_t60_mem1 >= 58
	t5_t60_mem1 += MUL_mem[0]

	t5_t01_mem0 = S.Task('t5_t01_mem0', length=1, delay_cost=1)
	S += t5_t01_mem0 >= 59
	t5_t01_mem0 += MUL_mem[0]

	t5_t01_mem1 = S.Task('t5_t01_mem1', length=1, delay_cost=1)
	S += t5_t01_mem1 >= 59
	t5_t01_mem1 += ADD_mem[0]

	t5_t11_mem0 = S.Task('t5_t11_mem0', length=1, delay_cost=1)
	S += t5_t11_mem0 >= 59
	t5_t11_mem0 += MUL_mem[0]

	t5_t11_mem1 = S.Task('t5_t11_mem1', length=1, delay_cost=1)
	S += t5_t11_mem1 >= 59
	t5_t11_mem1 += ADD_mem[2]

	t5_t60 = S.Task('t5_t60', length=1, delay_cost=1)
	S += t5_t60 >= 59
	t5_t60 += ADD[0]

	t510_mem0 = S.Task('t510_mem0', length=1, delay_cost=1)
	S += t510_mem0 >= 60
	t510_mem0 += ADD_mem[0]

	t510_mem1 = S.Task('t510_mem1', length=1, delay_cost=1)
	S += t510_mem1 >= 60
	t510_mem1 += ADD_mem[1]

	t5_t01 = S.Task('t5_t01', length=1, delay_cost=1)
	S += t5_t01 >= 60
	t5_t01 += ADD[2]

	t5_t11 = S.Task('t5_t11', length=1, delay_cost=1)
	S += t5_t11 >= 60
	t5_t11 += ADD[3]

	t5_t6_t5_mem0 = S.Task('t5_t6_t5_mem0', length=1, delay_cost=1)
	S += t5_t6_t5_mem0 >= 60
	t5_t6_t5_mem0 += MUL_mem[0]

	t5_t6_t5_mem1 = S.Task('t5_t6_t5_mem1', length=1, delay_cost=1)
	S += t5_t6_t5_mem1 >= 60
	t5_t6_t5_mem1 += MUL_mem[0]

	t510 = S.Task('t510', length=1, delay_cost=1)
	S += t510 >= 61
	t510 += ADD[3]

	t521_mem0 = S.Task('t521_mem0', length=1, delay_cost=1)
	S += t521_mem0 >= 61
	t521_mem0 += ADD_mem[0]

	t521_mem1 = S.Task('t521_mem1', length=1, delay_cost=1)
	S += t521_mem1 >= 61
	t521_mem1 += ADD_mem[3]

	t5_t6_t5 = S.Task('t5_t6_t5', length=1, delay_cost=1)
	S += t5_t6_t5 >= 61
	t5_t6_t5 += ADD[0]

	t5_t71_mem0 = S.Task('t5_t71_mem0', length=1, delay_cost=1)
	S += t5_t71_mem0 >= 61
	t5_t71_mem0 += ADD_mem[2]

	t5_t71_mem1 = S.Task('t5_t71_mem1', length=1, delay_cost=1)
	S += t5_t71_mem1 >= 61
	t5_t71_mem1 += ADD_mem[3]

	t521 = S.Task('t521', length=1, delay_cost=1)
	S += t521 >= 62
	t521 += ADD[1]

	t5_t61_mem0 = S.Task('t5_t61_mem0', length=1, delay_cost=1)
	S += t5_t61_mem0 >= 62
	t5_t61_mem0 += MUL_mem[0]

	t5_t61_mem1 = S.Task('t5_t61_mem1', length=1, delay_cost=1)
	S += t5_t61_mem1 >= 62
	t5_t61_mem1 += ADD_mem[0]

	t5_t71 = S.Task('t5_t71', length=1, delay_cost=1)
	S += t5_t71 >= 62
	t5_t71 += ADD[0]

	t5_t61 = S.Task('t5_t61', length=1, delay_cost=1)
	S += t5_t61 >= 63
	t5_t61 += ADD[3]


	# new tasks
	t500 = S.Task('t500', length=1, delay_cost=1)
	t500 += alt(ADD)

	t500_mem0 = S.Task('t500_mem0', length=1, delay_cost=1)
	t500_mem0 += ADD_mem[0]
	S += 55 < t500_mem0
	S += t500_mem0 <= t500

	t500_mem1 = S.Task('t500_mem1', length=1, delay_cost=1)
	t500_mem1 += ADD_mem[3]
	S += 58 < t500_mem1
	S += t500_mem1 <= t500

	t501 = S.Task('t501', length=1, delay_cost=1)
	t501 += alt(ADD)

	t501_mem0 = S.Task('t501_mem0', length=1, delay_cost=1)
	t501_mem0 += ADD_mem[2]
	S += 60 < t501_mem0
	S += t501_mem0 <= t501

	t501_mem1 = S.Task('t501_mem1', length=1, delay_cost=1)
	t501_mem1 += ADD_mem[0]
	S += 58 < t501_mem1
	S += t501_mem1 <= t501

	t511 = S.Task('t511', length=1, delay_cost=1)
	t511 += alt(ADD)

	t511_mem0 = S.Task('t511_mem0', length=1, delay_cost=1)
	t511_mem0 += ADD_mem[3]
	S += 63 < t511_mem0
	S += t511_mem0 <= t511

	t511_mem1 = S.Task('t511_mem1', length=1, delay_cost=1)
	t511_mem1 += ADD_mem[0]
	S += 62 < t511_mem1
	S += t511_mem1 <= t511

	t140 = S.Task('t140', length=1, delay_cost=1)
	t140 += alt(ADD)

	t140_mem0 = S.Task('t140_mem0', length=1, delay_cost=1)
	t140_mem0 += ADD_mem[2]
	S += 30 < t140_mem0
	S += t140_mem0 <= t140

	t140_mem1 = S.Task('t140_mem1', length=1, delay_cost=1)
	t140_mem1 += ADD_mem[2]
	S += 43 < t140_mem1
	S += t140_mem1 <= t140

	t141 = S.Task('t141', length=1, delay_cost=1)
	t141 += alt(ADD)

	t141_mem0 = S.Task('t141_mem0', length=1, delay_cost=1)
	t141_mem0 += ADD_mem[3]
	S += 31 < t141_mem0
	S += t141_mem0 <= t141

	t141_mem1 = S.Task('t141_mem1', length=1, delay_cost=1)
	t141_mem1 += ADD_mem[1]
	S += 42 < t141_mem1
	S += t141_mem1 <= t141

	t151 = S.Task('t151', length=1, delay_cost=1)
	t151 += alt(ADD)

	t151_mem0 = S.Task('t151_mem0', length=1, delay_cost=1)
	t151_mem0 += ADD_mem[0]
	S += 35 < t151_mem0
	S += t151_mem0 <= t151

	t151_mem1 = S.Task('t151_mem1', length=1, delay_cost=1)
	t151_mem1 += ADD_mem[3]
	S += 43 < t151_mem1
	S += t151_mem1 <= t151

	c010 = S.Task('c010', length=1, delay_cost=1)
	c010 += alt(ADD)

	S += 41<c010

	c010_mem0 = S.Task('c010_mem0', length=1, delay_cost=1)
	c010_mem0 += ADD_mem[3]
	S += 61 < c010_mem0
	S += c010_mem0 <= c010

	c010_mem1 = S.Task('c010_mem1', length=1, delay_cost=1)
	c010_mem1 += ADD_mem[2]
	S += 41 < c010_mem1
	S += c010_mem1 <= c010

	c010_w = S.Task('c010_w', length=1, delay_cost=1)
	c010_w += alt(INPUT_mem_w)
	S += c010 <= c010_w

	c211 = S.Task('c211', length=1, delay_cost=1)
	c211 += alt(ADD)

	S += 33<c211

	c211_mem0 = S.Task('c211_mem0', length=1, delay_cost=1)
	c211_mem0 += ADD_mem[1]
	S += 62 < c211_mem0
	S += c211_mem0 <= c211

	c211_mem1 = S.Task('c211_mem1', length=1, delay_cost=1)
	c211_mem1 += ADD_mem[0]
	S += 51 < c211_mem1
	S += c211_mem1 <= c211

	c211_w = S.Task('c211_w', length=1, delay_cost=1)
	c211_w += alt(INPUT_mem_w)
	S += c211 <= c211_w

	c000 = S.Task('c000', length=1, delay_cost=1)
	c000 += alt(ADD)

	S += 44<c000

	c000_mem0 = S.Task('c000_mem0', length=1, delay_cost=1)
	c000_mem0 += ADD_mem[3]
	S += 33 < c000_mem0
	S += c000_mem0 <= c000

	c000_mem1 = S.Task('c000_mem1', length=1, delay_cost=1)
	c000_mem1 += ADD_mem[2]
	S += 43 < c000_mem1
	S += c000_mem1 <= c000

	c000_w = S.Task('c000_w', length=1, delay_cost=1)
	c000_w += alt(INPUT_mem_w)
	S += c000 <= c000_w

	c001 = S.Task('c001', length=1, delay_cost=1)
	c001 += alt(ADD)

	S += 47<c001

	c001_mem0 = S.Task('c001_mem0', length=1, delay_cost=1)
	c001_mem0 += ADD_mem[0]
	S += 33 < c001_mem0
	S += c001_mem0 <= c001

	c001_mem1 = S.Task('c001_mem1', length=1, delay_cost=1)
	c001_mem1 += ADD_mem[1]
	S += 42 < c001_mem1
	S += c001_mem1 <= c001

	c001_w = S.Task('c001_w', length=1, delay_cost=1)
	c001_w += alt(INPUT_mem_w)
	S += c001 <= c001_w

	c201 = S.Task('c201', length=1, delay_cost=1)
	c201 += alt(ADD)

	S += 40<c201

	c201_mem0 = S.Task('c201_mem0', length=1, delay_cost=1)
	c201_mem0 += ADD_mem[3]
	S += 31 < c201_mem0
	S += c201_mem0 <= c201

	c201_mem1 = S.Task('c201_mem1', length=1, delay_cost=1)
	c201_mem1 += ADD_mem[3]
	S += 43 < c201_mem1
	S += c201_mem1 <= c201

	c201_w = S.Task('c201_w', length=1, delay_cost=1)
	c201_w += alt(INPUT_mem_w)
	S += c201 <= c201_w

	c100 = S.Task('c100', length=1, delay_cost=1)
	c100 += alt(ADD)

	S += 42<c100

	c100_mem0 = S.Task('c100_mem0', length=1, delay_cost=1)
	c100_mem0 += alt(ADD_mem)
	S += (t500*ADD[0]) < c100_mem0*ADD_mem[0]
	S += (t500*ADD[1]) < c100_mem0*ADD_mem[1]
	S += (t500*ADD[2]) < c100_mem0*ADD_mem[2]
	S += (t500*ADD[3]) < c100_mem0*ADD_mem[3]
	S += c100_mem0 <= c100

	c100_mem1 = S.Task('c100_mem1', length=1, delay_cost=1)
	c100_mem1 += alt(ADD_mem)
	S += (t140*ADD[0]) < c100_mem1*ADD_mem[0]
	S += (t140*ADD[1]) < c100_mem1*ADD_mem[1]
	S += (t140*ADD[2]) < c100_mem1*ADD_mem[2]
	S += (t140*ADD[3]) < c100_mem1*ADD_mem[3]
	S += c100_mem1 <= c100

	c100_w = S.Task('c100_w', length=1, delay_cost=1)
	c100_w += alt(INPUT_mem_w)
	S += c100 <= c100_w

	c101 = S.Task('c101', length=1, delay_cost=1)
	c101 += alt(ADD)

	S += 37<c101

	c101_mem0 = S.Task('c101_mem0', length=1, delay_cost=1)
	c101_mem0 += alt(ADD_mem)
	S += (t501*ADD[0]) < c101_mem0*ADD_mem[0]
	S += (t501*ADD[1]) < c101_mem0*ADD_mem[1]
	S += (t501*ADD[2]) < c101_mem0*ADD_mem[2]
	S += (t501*ADD[3]) < c101_mem0*ADD_mem[3]
	S += c101_mem0 <= c101

	c101_mem1 = S.Task('c101_mem1', length=1, delay_cost=1)
	c101_mem1 += alt(ADD_mem)
	S += (t141*ADD[0]) < c101_mem1*ADD_mem[0]
	S += (t141*ADD[1]) < c101_mem1*ADD_mem[1]
	S += (t141*ADD[2]) < c101_mem1*ADD_mem[2]
	S += (t141*ADD[3]) < c101_mem1*ADD_mem[3]
	S += c101_mem1 <= c101

	c101_w = S.Task('c101_w', length=1, delay_cost=1)
	c101_w += alt(INPUT_mem_w)
	S += c101 <= c101_w

	c011 = S.Task('c011', length=1, delay_cost=1)
	c011 += alt(ADD)

	S += 40<c011

	c011_mem0 = S.Task('c011_mem0', length=1, delay_cost=1)
	c011_mem0 += alt(ADD_mem)
	S += (t511*ADD[0]) < c011_mem0*ADD_mem[0]
	S += (t511*ADD[1]) < c011_mem0*ADD_mem[1]
	S += (t511*ADD[2]) < c011_mem0*ADD_mem[2]
	S += (t511*ADD[3]) < c011_mem0*ADD_mem[3]
	S += c011_mem0 <= c011

	c011_mem1 = S.Task('c011_mem1', length=1, delay_cost=1)
	c011_mem1 += alt(ADD_mem)
	S += (t151*ADD[0]) < c011_mem1*ADD_mem[0]
	S += (t151*ADD[1]) < c011_mem1*ADD_mem[1]
	S += (t151*ADD[2]) < c011_mem1*ADD_mem[2]
	S += (t151*ADD[3]) < c011_mem1*ADD_mem[3]
	S += c011_mem1 <= c011

	c011_w = S.Task('c011_w', length=1, delay_cost=1)
	c011_w += alt(INPUT_mem_w)
	S += c011 <= c011_w

	solvers.mip.solve(S,msg=1,kind='CPLEX',ratio_gap=1.01)

	solution = [['hoge']*len(S.solution()[1]) for i in range(len(S.solution()))]
	for i in range(len(S.solution())):
		for j in range(len(S.solution()[i])):
			solution[i][j]=str(S.solution()[i][j])
	print(solution)

	cycles = int(solution[-1][3])

	pic_file_name = "/home/mfukuda/pairing_automation_design2/bls12-461/scheduling/SPARSE_mul1_add4/SPARSE_4.png"
	if(S.solution() != []):
		plotters.matplotlib.plot(S,img_filename=pic_file_name, vertical_text=True, fig_size=(cycles*0.25+3, 5), show_task_labels=False)

	return solution
